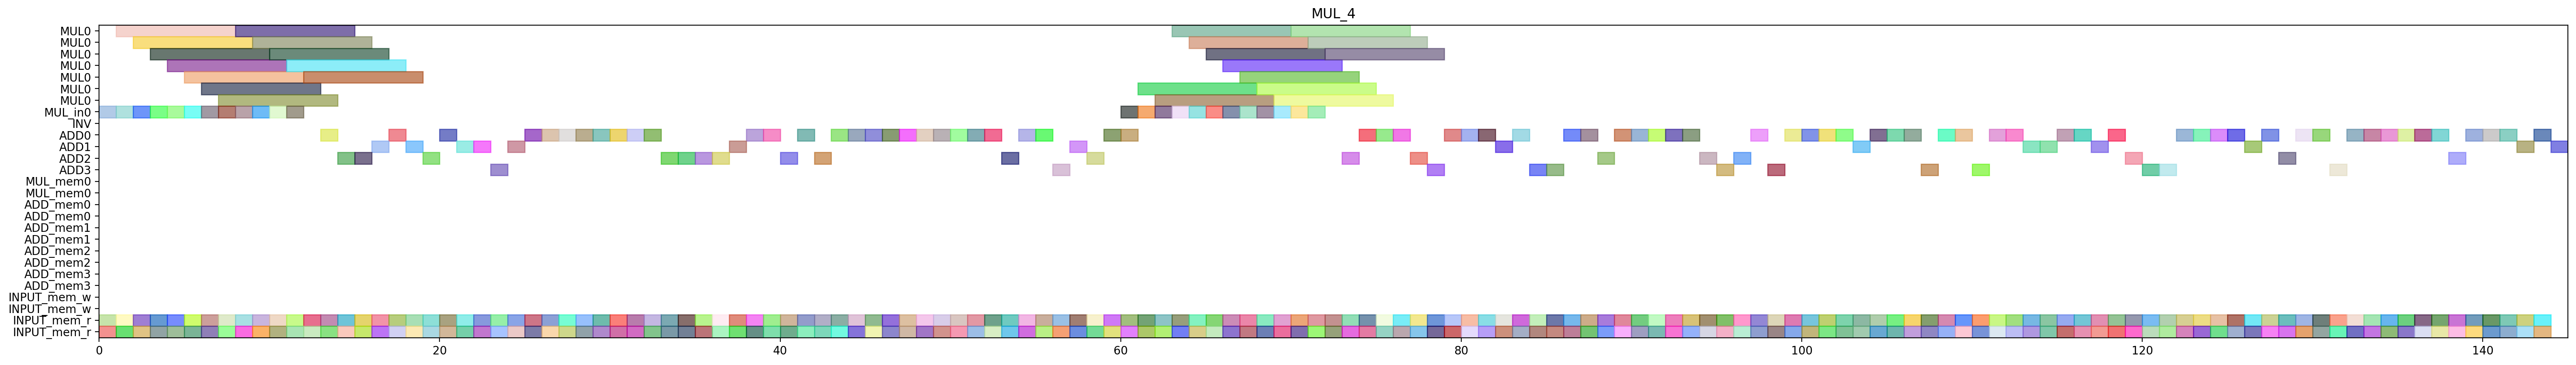

Source code (Python):
from pyschedule import Scenario, solvers, plotters, alt


def solve():
	horizon = 211
	S = Scenario("MUL_4", horizon=horizon)

	# resource
	MUL = S.Resources('MUL', num=1, size=7)
	MUL_in = S.Resources('MUL_in', num=1)
	INV = S.Resource('INV')
	ADD = S.Resources('ADD', num=4, periods=range(1, horizon))
	MUL_mem = S.Resources('MUL_mem', num=1, size=2)
	ADD_mem = S.Resources('ADD_mem', num=4, size=2)
	INPUT_mem_w = S.Resource('INPUT_mem_w', size=2)
	INPUT_mem_r = S.Resource('INPUT_mem_r', size=2)

	# result of previous scheduling
	c_t0_t2_t1_t1_in = S.Task('c_t0_t2_t1_t1_in', length=1, delay_cost=1)
	S += c_t0_t2_t1_t1_in >= 0
	c_t0_t2_t1_t1_in += MUL_in[0]

	c_t0_t2_t1_t1_mem0 = S.Task('c_t0_t2_t1_t1_mem0', length=1, delay_cost=1)
	S += c_t0_t2_t1_t1_mem0 >= 0
	c_t0_t2_t1_t1_mem0 += INPUT_mem_r

	c_t0_t2_t1_t1_mem1 = S.Task('c_t0_t2_t1_t1_mem1', length=1, delay_cost=1)
	S += c_t0_t2_t1_t1_mem1 >= 0
	c_t0_t2_t1_t1_mem1 += INPUT_mem_r

	c_t0_t0_t0_t1_in = S.Task('c_t0_t0_t0_t1_in', length=1, delay_cost=1)
	S += c_t0_t0_t0_t1_in >= 1
	c_t0_t0_t0_t1_in += MUL_in[0]

	c_t0_t0_t0_t1_mem0 = S.Task('c_t0_t0_t0_t1_mem0', length=1, delay_cost=1)
	S += c_t0_t0_t0_t1_mem0 >= 1
	c_t0_t0_t0_t1_mem0 += INPUT_mem_r

	c_t0_t0_t0_t1_mem1 = S.Task('c_t0_t0_t0_t1_mem1', length=1, delay_cost=1)
	S += c_t0_t0_t0_t1_mem1 >= 1
	c_t0_t0_t0_t1_mem1 += INPUT_mem_r

	c_t0_t2_t1_t1 = S.Task('c_t0_t2_t1_t1', length=7, delay_cost=1)
	S += c_t0_t2_t1_t1 >= 1
	c_t0_t2_t1_t1 += MUL[0]

	c_t0_t0_t0_t1 = S.Task('c_t0_t0_t0_t1', length=7, delay_cost=1)
	S += c_t0_t0_t0_t1 >= 2
	c_t0_t0_t0_t1 += MUL[0]

	c_t0_t1_t0_t0_in = S.Task('c_t0_t1_t0_t0_in', length=1, delay_cost=1)
	S += c_t0_t1_t0_t0_in >= 2
	c_t0_t1_t0_t0_in += MUL_in[0]

	c_t0_t1_t0_t0_mem0 = S.Task('c_t0_t1_t0_t0_mem0', length=1, delay_cost=1)
	S += c_t0_t1_t0_t0_mem0 >= 2
	c_t0_t1_t0_t0_mem0 += INPUT_mem_r

	c_t0_t1_t0_t0_mem1 = S.Task('c_t0_t1_t0_t0_mem1', length=1, delay_cost=1)
	S += c_t0_t1_t0_t0_mem1 >= 2
	c_t0_t1_t0_t0_mem1 += INPUT_mem_r

	c_t0_t1_t0_t0 = S.Task('c_t0_t1_t0_t0', length=7, delay_cost=1)
	S += c_t0_t1_t0_t0 >= 3
	c_t0_t1_t0_t0 += MUL[0]

	c_t0_t2_t0_t0_in = S.Task('c_t0_t2_t0_t0_in', length=1, delay_cost=1)
	S += c_t0_t2_t0_t0_in >= 3
	c_t0_t2_t0_t0_in += MUL_in[0]

	c_t0_t2_t0_t0_mem0 = S.Task('c_t0_t2_t0_t0_mem0', length=1, delay_cost=1)
	S += c_t0_t2_t0_t0_mem0 >= 3
	c_t0_t2_t0_t0_mem0 += INPUT_mem_r

	c_t0_t2_t0_t0_mem1 = S.Task('c_t0_t2_t0_t0_mem1', length=1, delay_cost=1)
	S += c_t0_t2_t0_t0_mem1 >= 3
	c_t0_t2_t0_t0_mem1 += INPUT_mem_r

	c_t0_t1_t1_t1_in = S.Task('c_t0_t1_t1_t1_in', length=1, delay_cost=1)
	S += c_t0_t1_t1_t1_in >= 4
	c_t0_t1_t1_t1_in += MUL_in[0]

	c_t0_t1_t1_t1_mem0 = S.Task('c_t0_t1_t1_t1_mem0', length=1, delay_cost=1)
	S += c_t0_t1_t1_t1_mem0 >= 4
	c_t0_t1_t1_t1_mem0 += INPUT_mem_r

	c_t0_t1_t1_t1_mem1 = S.Task('c_t0_t1_t1_t1_mem1', length=1, delay_cost=1)
	S += c_t0_t1_t1_t1_mem1 >= 4
	c_t0_t1_t1_t1_mem1 += INPUT_mem_r

	c_t0_t2_t0_t0 = S.Task('c_t0_t2_t0_t0', length=7, delay_cost=1)
	S += c_t0_t2_t0_t0 >= 4
	c_t0_t2_t0_t0 += MUL[0]

	c_t0_t1_t0_t1_in = S.Task('c_t0_t1_t0_t1_in', length=1, delay_cost=1)
	S += c_t0_t1_t0_t1_in >= 5
	c_t0_t1_t0_t1_in += MUL_in[0]

	c_t0_t1_t0_t1_mem0 = S.Task('c_t0_t1_t0_t1_mem0', length=1, delay_cost=1)
	S += c_t0_t1_t0_t1_mem0 >= 5
	c_t0_t1_t0_t1_mem0 += INPUT_mem_r

	c_t0_t1_t0_t1_mem1 = S.Task('c_t0_t1_t0_t1_mem1', length=1, delay_cost=1)
	S += c_t0_t1_t0_t1_mem1 >= 5
	c_t0_t1_t0_t1_mem1 += INPUT_mem_r

	c_t0_t1_t1_t1 = S.Task('c_t0_t1_t1_t1', length=7, delay_cost=1)
	S += c_t0_t1_t1_t1 >= 5
	c_t0_t1_t1_t1 += MUL[0]

	c_t0_t0_t1_t0_in = S.Task('c_t0_t0_t1_t0_in', length=1, delay_cost=1)
	S += c_t0_t0_t1_t0_in >= 6
	c_t0_t0_t1_t0_in += MUL_in[0]

	c_t0_t0_t1_t0_mem0 = S.Task('c_t0_t0_t1_t0_mem0', length=1, delay_cost=1)
	S += c_t0_t0_t1_t0_mem0 >= 6
	c_t0_t0_t1_t0_mem0 += INPUT_mem_r

	c_t0_t0_t1_t0_mem1 = S.Task('c_t0_t0_t1_t0_mem1', length=1, delay_cost=1)
	S += c_t0_t0_t1_t0_mem1 >= 6
	c_t0_t0_t1_t0_mem1 += INPUT_mem_r

	c_t0_t1_t0_t1 = S.Task('c_t0_t1_t0_t1', length=7, delay_cost=1)
	S += c_t0_t1_t0_t1 >= 6
	c_t0_t1_t0_t1 += MUL[0]

	c_t0_t0_t1_t0 = S.Task('c_t0_t0_t1_t0', length=7, delay_cost=1)
	S += c_t0_t0_t1_t0 >= 7
	c_t0_t0_t1_t0 += MUL[0]

	c_t0_t2_t0_t1_in = S.Task('c_t0_t2_t0_t1_in', length=1, delay_cost=1)
	S += c_t0_t2_t0_t1_in >= 7
	c_t0_t2_t0_t1_in += MUL_in[0]

	c_t0_t2_t0_t1_mem0 = S.Task('c_t0_t2_t0_t1_mem0', length=1, delay_cost=1)
	S += c_t0_t2_t0_t1_mem0 >= 7
	c_t0_t2_t0_t1_mem0 += INPUT_mem_r

	c_t0_t2_t0_t1_mem1 = S.Task('c_t0_t2_t0_t1_mem1', length=1, delay_cost=1)
	S += c_t0_t2_t0_t1_mem1 >= 7
	c_t0_t2_t0_t1_mem1 += INPUT_mem_r

	c_t0_t1_t1_t0_in = S.Task('c_t0_t1_t1_t0_in', length=1, delay_cost=1)
	S += c_t0_t1_t1_t0_in >= 8
	c_t0_t1_t1_t0_in += MUL_in[0]

	c_t0_t1_t1_t0_mem0 = S.Task('c_t0_t1_t1_t0_mem0', length=1, delay_cost=1)
	S += c_t0_t1_t1_t0_mem0 >= 8
	c_t0_t1_t1_t0_mem0 += INPUT_mem_r

	c_t0_t1_t1_t0_mem1 = S.Task('c_t0_t1_t1_t0_mem1', length=1, delay_cost=1)
	S += c_t0_t1_t1_t0_mem1 >= 8
	c_t0_t1_t1_t0_mem1 += INPUT_mem_r

	c_t0_t2_t0_t1 = S.Task('c_t0_t2_t0_t1', length=7, delay_cost=1)
	S += c_t0_t2_t0_t1 >= 8
	c_t0_t2_t0_t1 += MUL[0]

	c_t0_t1_t1_t0 = S.Task('c_t0_t1_t1_t0', length=7, delay_cost=1)
	S += c_t0_t1_t1_t0 >= 9
	c_t0_t1_t1_t0 += MUL[0]

	c_t0_t2_t1_t0_in = S.Task('c_t0_t2_t1_t0_in', length=1, delay_cost=1)
	S += c_t0_t2_t1_t0_in >= 9
	c_t0_t2_t1_t0_in += MUL_in[0]

	c_t0_t2_t1_t0_mem0 = S.Task('c_t0_t2_t1_t0_mem0', length=1, delay_cost=1)
	S += c_t0_t2_t1_t0_mem0 >= 9
	c_t0_t2_t1_t0_mem0 += INPUT_mem_r

	c_t0_t2_t1_t0_mem1 = S.Task('c_t0_t2_t1_t0_mem1', length=1, delay_cost=1)
	S += c_t0_t2_t1_t0_mem1 >= 9
	c_t0_t2_t1_t0_mem1 += INPUT_mem_r

	c_t0_t0_t1_t1_in = S.Task('c_t0_t0_t1_t1_in', length=1, delay_cost=1)
	S += c_t0_t0_t1_t1_in >= 10
	c_t0_t0_t1_t1_in += MUL_in[0]

	c_t0_t0_t1_t1_mem0 = S.Task('c_t0_t0_t1_t1_mem0', length=1, delay_cost=1)
	S += c_t0_t0_t1_t1_mem0 >= 10
	c_t0_t0_t1_t1_mem0 += INPUT_mem_r

	c_t0_t0_t1_t1_mem1 = S.Task('c_t0_t0_t1_t1_mem1', length=1, delay_cost=1)
	S += c_t0_t0_t1_t1_mem1 >= 10
	c_t0_t0_t1_t1_mem1 += INPUT_mem_r

	c_t0_t2_t1_t0 = S.Task('c_t0_t2_t1_t0', length=7, delay_cost=1)
	S += c_t0_t2_t1_t0 >= 10
	c_t0_t2_t1_t0 += MUL[0]

	c_t0_t0_t0_t0_in = S.Task('c_t0_t0_t0_t0_in', length=1, delay_cost=1)
	S += c_t0_t0_t0_t0_in >= 11
	c_t0_t0_t0_t0_in += MUL_in[0]

	c_t0_t0_t0_t0_mem0 = S.Task('c_t0_t0_t0_t0_mem0', length=1, delay_cost=1)
	S += c_t0_t0_t0_t0_mem0 >= 11
	c_t0_t0_t0_t0_mem0 += INPUT_mem_r

	c_t0_t0_t0_t0_mem1 = S.Task('c_t0_t0_t0_t0_mem1', length=1, delay_cost=1)
	S += c_t0_t0_t0_t0_mem1 >= 11
	c_t0_t0_t0_t0_mem1 += INPUT_mem_r

	c_t0_t0_t1_t1 = S.Task('c_t0_t0_t1_t1', length=7, delay_cost=1)
	S += c_t0_t0_t1_t1 >= 11
	c_t0_t0_t1_t1 += MUL[0]

	c_t0_t0_t0_t0 = S.Task('c_t0_t0_t0_t0', length=7, delay_cost=1)
	S += c_t0_t0_t0_t0 >= 12
	c_t0_t0_t0_t0 += MUL[0]

	c_t0_t2_t0_t2_mem0 = S.Task('c_t0_t2_t0_t2_mem0', length=1, delay_cost=1)
	S += c_t0_t2_t0_t2_mem0 >= 12
	c_t0_t2_t0_t2_mem0 += INPUT_mem_r

	c_t0_t2_t0_t2_mem1 = S.Task('c_t0_t2_t0_t2_mem1', length=1, delay_cost=1)
	S += c_t0_t2_t0_t2_mem1 >= 12
	c_t0_t2_t0_t2_mem1 += INPUT_mem_r

	c_t0_t1_t1_t3_mem0 = S.Task('c_t0_t1_t1_t3_mem0', length=1, delay_cost=1)
	S += c_t0_t1_t1_t3_mem0 >= 13
	c_t0_t1_t1_t3_mem0 += INPUT_mem_r

	c_t0_t1_t1_t3_mem1 = S.Task('c_t0_t1_t1_t3_mem1', length=1, delay_cost=1)
	S += c_t0_t1_t1_t3_mem1 >= 13
	c_t0_t1_t1_t3_mem1 += INPUT_mem_r

	c_t0_t2_t0_t2 = S.Task('c_t0_t2_t0_t2', length=1, delay_cost=1)
	S += c_t0_t2_t0_t2 >= 13
	c_t0_t2_t0_t2 += ADD[0]

	c_t0_t1_t1_t3 = S.Task('c_t0_t1_t1_t3', length=1, delay_cost=1)
	S += c_t0_t1_t1_t3 >= 14
	c_t0_t1_t1_t3 += ADD[2]

	c_t0_t1_t20_mem0 = S.Task('c_t0_t1_t20_mem0', length=1, delay_cost=1)
	S += c_t0_t1_t20_mem0 >= 14
	c_t0_t1_t20_mem0 += INPUT_mem_r

	c_t0_t1_t20_mem1 = S.Task('c_t0_t1_t20_mem1', length=1, delay_cost=1)
	S += c_t0_t1_t20_mem1 >= 14
	c_t0_t1_t20_mem1 += INPUT_mem_r

	c_t0_t0_t20_mem0 = S.Task('c_t0_t0_t20_mem0', length=1, delay_cost=1)
	S += c_t0_t0_t20_mem0 >= 15
	c_t0_t0_t20_mem0 += INPUT_mem_r

	c_t0_t0_t20_mem1 = S.Task('c_t0_t0_t20_mem1', length=1, delay_cost=1)
	S += c_t0_t0_t20_mem1 >= 15
	c_t0_t0_t20_mem1 += INPUT_mem_r

	c_t0_t1_t20 = S.Task('c_t0_t1_t20', length=1, delay_cost=1)
	S += c_t0_t1_t20 >= 15
	c_t0_t1_t20 += ADD[2]

	c_t0_t0_t20 = S.Task('c_t0_t0_t20', length=1, delay_cost=1)
	S += c_t0_t0_t20 >= 16
	c_t0_t0_t20 += ADD[1]

	c_t0_t1_t1_t2_mem0 = S.Task('c_t0_t1_t1_t2_mem0', length=1, delay_cost=1)
	S += c_t0_t1_t1_t2_mem0 >= 16
	c_t0_t1_t1_t2_mem0 += INPUT_mem_r

	c_t0_t1_t1_t2_mem1 = S.Task('c_t0_t1_t1_t2_mem1', length=1, delay_cost=1)
	S += c_t0_t1_t1_t2_mem1 >= 16
	c_t0_t1_t1_t2_mem1 += INPUT_mem_r

	c_t0_t0_t1_t3_mem0 = S.Task('c_t0_t0_t1_t3_mem0', length=1, delay_cost=1)
	S += c_t0_t0_t1_t3_mem0 >= 17
	c_t0_t0_t1_t3_mem0 += INPUT_mem_r

	c_t0_t0_t1_t3_mem1 = S.Task('c_t0_t0_t1_t3_mem1', length=1, delay_cost=1)
	S += c_t0_t0_t1_t3_mem1 >= 17
	c_t0_t0_t1_t3_mem1 += INPUT_mem_r

	c_t0_t1_t1_t2 = S.Task('c_t0_t1_t1_t2', length=1, delay_cost=1)
	S += c_t0_t1_t1_t2 >= 17
	c_t0_t1_t1_t2 += ADD[0]

	c_t0_t0_t1_t2_mem0 = S.Task('c_t0_t0_t1_t2_mem0', length=1, delay_cost=1)
	S += c_t0_t0_t1_t2_mem0 >= 18
	c_t0_t0_t1_t2_mem0 += INPUT_mem_r

	c_t0_t0_t1_t2_mem1 = S.Task('c_t0_t0_t1_t2_mem1', length=1, delay_cost=1)
	S += c_t0_t0_t1_t2_mem1 >= 18
	c_t0_t0_t1_t2_mem1 += INPUT_mem_r

	c_t0_t0_t1_t3 = S.Task('c_t0_t0_t1_t3', length=1, delay_cost=1)
	S += c_t0_t0_t1_t3 >= 18
	c_t0_t0_t1_t3 += ADD[1]

	c_t0_t0_t1_t2 = S.Task('c_t0_t0_t1_t2', length=1, delay_cost=1)
	S += c_t0_t0_t1_t2 >= 19
	c_t0_t0_t1_t2 += ADD[2]

	c_t0_t1_t21_mem0 = S.Task('c_t0_t1_t21_mem0', length=1, delay_cost=1)
	S += c_t0_t1_t21_mem0 >= 19
	c_t0_t1_t21_mem0 += INPUT_mem_r

	c_t0_t1_t21_mem1 = S.Task('c_t0_t1_t21_mem1', length=1, delay_cost=1)
	S += c_t0_t1_t21_mem1 >= 19
	c_t0_t1_t21_mem1 += INPUT_mem_r

	c_t0_t1_t21 = S.Task('c_t0_t1_t21', length=1, delay_cost=1)
	S += c_t0_t1_t21 >= 20
	c_t0_t1_t21 += ADD[0]

	c_t0_t1_t31_mem0 = S.Task('c_t0_t1_t31_mem0', length=1, delay_cost=1)
	S += c_t0_t1_t31_mem0 >= 20
	c_t0_t1_t31_mem0 += INPUT_mem_r

	c_t0_t1_t31_mem1 = S.Task('c_t0_t1_t31_mem1', length=1, delay_cost=1)
	S += c_t0_t1_t31_mem1 >= 20
	c_t0_t1_t31_mem1 += INPUT_mem_r

	c_t0_t0_t0_t3_mem0 = S.Task('c_t0_t0_t0_t3_mem0', length=1, delay_cost=1)
	S += c_t0_t0_t0_t3_mem0 >= 21
	c_t0_t0_t0_t3_mem0 += INPUT_mem_r

	c_t0_t0_t0_t3_mem1 = S.Task('c_t0_t0_t0_t3_mem1', length=1, delay_cost=1)
	S += c_t0_t0_t0_t3_mem1 >= 21
	c_t0_t0_t0_t3_mem1 += INPUT_mem_r

	c_t0_t1_t31 = S.Task('c_t0_t1_t31', length=1, delay_cost=1)
	S += c_t0_t1_t31 >= 21
	c_t0_t1_t31 += ADD[1]

	c_t0_t0_t0_t2_mem0 = S.Task('c_t0_t0_t0_t2_mem0', length=1, delay_cost=1)
	S += c_t0_t0_t0_t2_mem0 >= 22
	c_t0_t0_t0_t2_mem0 += INPUT_mem_r

	c_t0_t0_t0_t2_mem1 = S.Task('c_t0_t0_t0_t2_mem1', length=1, delay_cost=1)
	S += c_t0_t0_t0_t2_mem1 >= 22
	c_t0_t0_t0_t2_mem1 += INPUT_mem_r

	c_t0_t0_t0_t3 = S.Task('c_t0_t0_t0_t3', length=1, delay_cost=1)
	S += c_t0_t0_t0_t3 >= 22
	c_t0_t0_t0_t3 += ADD[1]

	c_t0_t0_t0_t2 = S.Task('c_t0_t0_t0_t2', length=1, delay_cost=1)
	S += c_t0_t0_t0_t2 >= 23
	c_t0_t0_t0_t2 += ADD[3]

	c_t0_t1_t0_t3_mem0 = S.Task('c_t0_t1_t0_t3_mem0', length=1, delay_cost=1)
	S += c_t0_t1_t0_t3_mem0 >= 23
	c_t0_t1_t0_t3_mem0 += INPUT_mem_r

	c_t0_t1_t0_t3_mem1 = S.Task('c_t0_t1_t0_t3_mem1', length=1, delay_cost=1)
	S += c_t0_t1_t0_t3_mem1 >= 23
	c_t0_t1_t0_t3_mem1 += INPUT_mem_r

	c_t0_t1_t0_t3 = S.Task('c_t0_t1_t0_t3', length=1, delay_cost=1)
	S += c_t0_t1_t0_t3 >= 24
	c_t0_t1_t0_t3 += ADD[1]

	c_t0_t1_t30_mem0 = S.Task('c_t0_t1_t30_mem0', length=1, delay_cost=1)
	S += c_t0_t1_t30_mem0 >= 24
	c_t0_t1_t30_mem0 += INPUT_mem_r

	c_t0_t1_t30_mem1 = S.Task('c_t0_t1_t30_mem1', length=1, delay_cost=1)
	S += c_t0_t1_t30_mem1 >= 24
	c_t0_t1_t30_mem1 += INPUT_mem_r

	c_t0_t1_t30 = S.Task('c_t0_t1_t30', length=1, delay_cost=1)
	S += c_t0_t1_t30 >= 25
	c_t0_t1_t30 += ADD[0]

	c_t0_t2_t0_t3_mem0 = S.Task('c_t0_t2_t0_t3_mem0', length=1, delay_cost=1)
	S += c_t0_t2_t0_t3_mem0 >= 25
	c_t0_t2_t0_t3_mem0 += INPUT_mem_r

	c_t0_t2_t0_t3_mem1 = S.Task('c_t0_t2_t0_t3_mem1', length=1, delay_cost=1)
	S += c_t0_t2_t0_t3_mem1 >= 25
	c_t0_t2_t0_t3_mem1 += INPUT_mem_r

	c_t0_t1_t0_t2_mem0 = S.Task('c_t0_t1_t0_t2_mem0', length=1, delay_cost=1)
	S += c_t0_t1_t0_t2_mem0 >= 26
	c_t0_t1_t0_t2_mem0 += INPUT_mem_r

	c_t0_t1_t0_t2_mem1 = S.Task('c_t0_t1_t0_t2_mem1', length=1, delay_cost=1)
	S += c_t0_t1_t0_t2_mem1 >= 26
	c_t0_t1_t0_t2_mem1 += INPUT_mem_r

	c_t0_t2_t0_t3 = S.Task('c_t0_t2_t0_t3', length=1, delay_cost=1)
	S += c_t0_t2_t0_t3 >= 26
	c_t0_t2_t0_t3 += ADD[0]

	c_t0_t0_t31_mem0 = S.Task('c_t0_t0_t31_mem0', length=1, delay_cost=1)
	S += c_t0_t0_t31_mem0 >= 27
	c_t0_t0_t31_mem0 += INPUT_mem_r

	c_t0_t0_t31_mem1 = S.Task('c_t0_t0_t31_mem1', length=1, delay_cost=1)
	S += c_t0_t0_t31_mem1 >= 27
	c_t0_t0_t31_mem1 += INPUT_mem_r

	c_t0_t1_t0_t2 = S.Task('c_t0_t1_t0_t2', length=1, delay_cost=1)
	S += c_t0_t1_t0_t2 >= 27
	c_t0_t1_t0_t2 += ADD[0]

	c_t0_t0_t30_mem0 = S.Task('c_t0_t0_t30_mem0', length=1, delay_cost=1)
	S += c_t0_t0_t30_mem0 >= 28
	c_t0_t0_t30_mem0 += INPUT_mem_r

	c_t0_t0_t30_mem1 = S.Task('c_t0_t0_t30_mem1', length=1, delay_cost=1)
	S += c_t0_t0_t30_mem1 >= 28
	c_t0_t0_t30_mem1 += INPUT_mem_r

	c_t0_t0_t31 = S.Task('c_t0_t0_t31', length=1, delay_cost=1)
	S += c_t0_t0_t31 >= 28
	c_t0_t0_t31 += ADD[0]

	c_t0_t0_t21_mem0 = S.Task('c_t0_t0_t21_mem0', length=1, delay_cost=1)
	S += c_t0_t0_t21_mem0 >= 29
	c_t0_t0_t21_mem0 += INPUT_mem_r

	c_t0_t0_t21_mem1 = S.Task('c_t0_t0_t21_mem1', length=1, delay_cost=1)
	S += c_t0_t0_t21_mem1 >= 29
	c_t0_t0_t21_mem1 += INPUT_mem_r

	c_t0_t0_t30 = S.Task('c_t0_t0_t30', length=1, delay_cost=1)
	S += c_t0_t0_t30 >= 29
	c_t0_t0_t30 += ADD[0]

	c_t0_t0_t21 = S.Task('c_t0_t0_t21', length=1, delay_cost=1)
	S += c_t0_t0_t21 >= 30
	c_t0_t0_t21 += ADD[0]

	c_t0_t2_t31_mem0 = S.Task('c_t0_t2_t31_mem0', length=1, delay_cost=1)
	S += c_t0_t2_t31_mem0 >= 30
	c_t0_t2_t31_mem0 += INPUT_mem_r

	c_t0_t2_t31_mem1 = S.Task('c_t0_t2_t31_mem1', length=1, delay_cost=1)
	S += c_t0_t2_t31_mem1 >= 30
	c_t0_t2_t31_mem1 += INPUT_mem_r

	c_t0_t2_t31 = S.Task('c_t0_t2_t31', length=1, delay_cost=1)
	S += c_t0_t2_t31 >= 31
	c_t0_t2_t31 += ADD[0]

	c_t0_t3000_mem0 = S.Task('c_t0_t3000_mem0', length=1, delay_cost=1)
	S += c_t0_t3000_mem0 >= 31
	c_t0_t3000_mem0 += INPUT_mem_r

	c_t0_t3000_mem1 = S.Task('c_t0_t3000_mem1', length=1, delay_cost=1)
	S += c_t0_t3000_mem1 >= 31
	c_t0_t3000_mem1 += INPUT_mem_r

	c_t0_t2_t1_t2_mem0 = S.Task('c_t0_t2_t1_t2_mem0', length=1, delay_cost=1)
	S += c_t0_t2_t1_t2_mem0 >= 32
	c_t0_t2_t1_t2_mem0 += INPUT_mem_r

	c_t0_t2_t1_t2_mem1 = S.Task('c_t0_t2_t1_t2_mem1', length=1, delay_cost=1)
	S += c_t0_t2_t1_t2_mem1 >= 32
	c_t0_t2_t1_t2_mem1 += INPUT_mem_r

	c_t0_t3000 = S.Task('c_t0_t3000', length=1, delay_cost=1)
	S += c_t0_t3000 >= 32
	c_t0_t3000 += ADD[0]

	c_t0_t2_t1_t2 = S.Task('c_t0_t2_t1_t2', length=1, delay_cost=1)
	S += c_t0_t2_t1_t2 >= 33
	c_t0_t2_t1_t2 += ADD[2]

	c_t0_t3001_mem0 = S.Task('c_t0_t3001_mem0', length=1, delay_cost=1)
	S += c_t0_t3001_mem0 >= 33
	c_t0_t3001_mem0 += INPUT_mem_r

	c_t0_t3001_mem1 = S.Task('c_t0_t3001_mem1', length=1, delay_cost=1)
	S += c_t0_t3001_mem1 >= 33
	c_t0_t3001_mem1 += INPUT_mem_r

	c_t0_t3001 = S.Task('c_t0_t3001', length=1, delay_cost=1)
	S += c_t0_t3001 >= 34
	c_t0_t3001 += ADD[2]

	c_t0_t3010_mem0 = S.Task('c_t0_t3010_mem0', length=1, delay_cost=1)
	S += c_t0_t3010_mem0 >= 34
	c_t0_t3010_mem0 += INPUT_mem_r

	c_t0_t3010_mem1 = S.Task('c_t0_t3010_mem1', length=1, delay_cost=1)
	S += c_t0_t3010_mem1 >= 34
	c_t0_t3010_mem1 += INPUT_mem_r

	c_t0_t3010 = S.Task('c_t0_t3010', length=1, delay_cost=1)
	S += c_t0_t3010 >= 35
	c_t0_t3010 += ADD[2]

	c_t0_t3011_mem0 = S.Task('c_t0_t3011_mem0', length=1, delay_cost=1)
	S += c_t0_t3011_mem0 >= 35
	c_t0_t3011_mem0 += INPUT_mem_r

	c_t0_t3011_mem1 = S.Task('c_t0_t3011_mem1', length=1, delay_cost=1)
	S += c_t0_t3011_mem1 >= 35
	c_t0_t3011_mem1 += INPUT_mem_r

	c_t0_t3011 = S.Task('c_t0_t3011', length=1, delay_cost=1)
	S += c_t0_t3011 >= 36
	c_t0_t3011 += ADD[2]

	c_t0_t3100_mem0 = S.Task('c_t0_t3100_mem0', length=1, delay_cost=1)
	S += c_t0_t3100_mem0 >= 36
	c_t0_t3100_mem0 += INPUT_mem_r

	c_t0_t3100_mem1 = S.Task('c_t0_t3100_mem1', length=1, delay_cost=1)
	S += c_t0_t3100_mem1 >= 36
	c_t0_t3100_mem1 += INPUT_mem_r

	c_t0_t3100 = S.Task('c_t0_t3100', length=1, delay_cost=1)
	S += c_t0_t3100 >= 37
	c_t0_t3100 += ADD[1]

	c_t0_t3101_mem0 = S.Task('c_t0_t3101_mem0', length=1, delay_cost=1)
	S += c_t0_t3101_mem0 >= 37
	c_t0_t3101_mem0 += INPUT_mem_r

	c_t0_t3101_mem1 = S.Task('c_t0_t3101_mem1', length=1, delay_cost=1)
	S += c_t0_t3101_mem1 >= 37
	c_t0_t3101_mem1 += INPUT_mem_r

	c_t0_t3101 = S.Task('c_t0_t3101', length=1, delay_cost=1)
	S += c_t0_t3101 >= 38
	c_t0_t3101 += ADD[0]

	c_t0_t3110_mem0 = S.Task('c_t0_t3110_mem0', length=1, delay_cost=1)
	S += c_t0_t3110_mem0 >= 38
	c_t0_t3110_mem0 += INPUT_mem_r

	c_t0_t3110_mem1 = S.Task('c_t0_t3110_mem1', length=1, delay_cost=1)
	S += c_t0_t3110_mem1 >= 38
	c_t0_t3110_mem1 += INPUT_mem_r

	c_t0_t3110 = S.Task('c_t0_t3110', length=1, delay_cost=1)
	S += c_t0_t3110 >= 39
	c_t0_t3110 += ADD[0]

	c_t0_t3111_mem0 = S.Task('c_t0_t3111_mem0', length=1, delay_cost=1)
	S += c_t0_t3111_mem0 >= 39
	c_t0_t3111_mem0 += INPUT_mem_r

	c_t0_t3111_mem1 = S.Task('c_t0_t3111_mem1', length=1, delay_cost=1)
	S += c_t0_t3111_mem1 >= 39
	c_t0_t3111_mem1 += INPUT_mem_r

	c_t0_t3111 = S.Task('c_t0_t3111', length=1, delay_cost=1)
	S += c_t0_t3111 >= 40
	c_t0_t3111 += ADD[2]

	c_t0_t4000_mem0 = S.Task('c_t0_t4000_mem0', length=1, delay_cost=1)
	S += c_t0_t4000_mem0 >= 40
	c_t0_t4000_mem0 += INPUT_mem_r

	c_t0_t4000_mem1 = S.Task('c_t0_t4000_mem1', length=1, delay_cost=1)
	S += c_t0_t4000_mem1 >= 40
	c_t0_t4000_mem1 += INPUT_mem_r

	c_t0_t4000 = S.Task('c_t0_t4000', length=1, delay_cost=1)
	S += c_t0_t4000 >= 41
	c_t0_t4000 += ADD[0]

	c_t0_t4001_mem0 = S.Task('c_t0_t4001_mem0', length=1, delay_cost=1)
	S += c_t0_t4001_mem0 >= 41
	c_t0_t4001_mem0 += INPUT_mem_r

	c_t0_t4001_mem1 = S.Task('c_t0_t4001_mem1', length=1, delay_cost=1)
	S += c_t0_t4001_mem1 >= 41
	c_t0_t4001_mem1 += INPUT_mem_r

	c_t0_t4001 = S.Task('c_t0_t4001', length=1, delay_cost=1)
	S += c_t0_t4001 >= 42
	c_t0_t4001 += ADD[2]

	c_t0_t4010_mem0 = S.Task('c_t0_t4010_mem0', length=1, delay_cost=1)
	S += c_t0_t4010_mem0 >= 42
	c_t0_t4010_mem0 += INPUT_mem_r

	c_t0_t4010_mem1 = S.Task('c_t0_t4010_mem1', length=1, delay_cost=1)
	S += c_t0_t4010_mem1 >= 42
	c_t0_t4010_mem1 += INPUT_mem_r

	c_t0_t2_t1_t3_mem0 = S.Task('c_t0_t2_t1_t3_mem0', length=1, delay_cost=1)
	S += c_t0_t2_t1_t3_mem0 >= 43
	c_t0_t2_t1_t3_mem0 += INPUT_mem_r

	c_t0_t2_t1_t3_mem1 = S.Task('c_t0_t2_t1_t3_mem1', length=1, delay_cost=1)
	S += c_t0_t2_t1_t3_mem1 >= 43
	c_t0_t2_t1_t3_mem1 += INPUT_mem_r

	c_t0_t4010 = S.Task('c_t0_t4010', length=1, delay_cost=1)
	S += c_t0_t4010 >= 43
	c_t0_t4010 += ADD[0]

	c_t0_t2_t1_t3 = S.Task('c_t0_t2_t1_t3', length=1, delay_cost=1)
	S += c_t0_t2_t1_t3 >= 44
	c_t0_t2_t1_t3 += ADD[0]

	c_t0_t4011_mem0 = S.Task('c_t0_t4011_mem0', length=1, delay_cost=1)
	S += c_t0_t4011_mem0 >= 44
	c_t0_t4011_mem0 += INPUT_mem_r

	c_t0_t4011_mem1 = S.Task('c_t0_t4011_mem1', length=1, delay_cost=1)
	S += c_t0_t4011_mem1 >= 44
	c_t0_t4011_mem1 += INPUT_mem_r

	c_t0_t4011 = S.Task('c_t0_t4011', length=1, delay_cost=1)
	S += c_t0_t4011 >= 45
	c_t0_t4011 += ADD[0]

	c_t0_t4100_mem0 = S.Task('c_t0_t4100_mem0', length=1, delay_cost=1)
	S += c_t0_t4100_mem0 >= 45
	c_t0_t4100_mem0 += INPUT_mem_r

	c_t0_t4100_mem1 = S.Task('c_t0_t4100_mem1', length=1, delay_cost=1)
	S += c_t0_t4100_mem1 >= 45
	c_t0_t4100_mem1 += INPUT_mem_r

	c_t0_t4100 = S.Task('c_t0_t4100', length=1, delay_cost=1)
	S += c_t0_t4100 >= 46
	c_t0_t4100 += ADD[0]

	c_t0_t4101_mem0 = S.Task('c_t0_t4101_mem0', length=1, delay_cost=1)
	S += c_t0_t4101_mem0 >= 46
	c_t0_t4101_mem0 += INPUT_mem_r

	c_t0_t4101_mem1 = S.Task('c_t0_t4101_mem1', length=1, delay_cost=1)
	S += c_t0_t4101_mem1 >= 46
	c_t0_t4101_mem1 += INPUT_mem_r

	c_t0_t4101 = S.Task('c_t0_t4101', length=1, delay_cost=1)
	S += c_t0_t4101 >= 47
	c_t0_t4101 += ADD[0]

	c_t0_t4110_mem0 = S.Task('c_t0_t4110_mem0', length=1, delay_cost=1)
	S += c_t0_t4110_mem0 >= 47
	c_t0_t4110_mem0 += INPUT_mem_r

	c_t0_t4110_mem1 = S.Task('c_t0_t4110_mem1', length=1, delay_cost=1)
	S += c_t0_t4110_mem1 >= 47
	c_t0_t4110_mem1 += INPUT_mem_r

	c_t0_t4110 = S.Task('c_t0_t4110', length=1, delay_cost=1)
	S += c_t0_t4110 >= 48
	c_t0_t4110 += ADD[0]

	c_t0_t4111_mem0 = S.Task('c_t0_t4111_mem0', length=1, delay_cost=1)
	S += c_t0_t4111_mem0 >= 48
	c_t0_t4111_mem0 += INPUT_mem_r

	c_t0_t4111_mem1 = S.Task('c_t0_t4111_mem1', length=1, delay_cost=1)
	S += c_t0_t4111_mem1 >= 48
	c_t0_t4111_mem1 += INPUT_mem_r

	c_t0_t4111 = S.Task('c_t0_t4111', length=1, delay_cost=1)
	S += c_t0_t4111 >= 49
	c_t0_t4111 += ADD[0]

	c_t0_t5000_mem0 = S.Task('c_t0_t5000_mem0', length=1, delay_cost=1)
	S += c_t0_t5000_mem0 >= 49
	c_t0_t5000_mem0 += INPUT_mem_r

	c_t0_t5000_mem1 = S.Task('c_t0_t5000_mem1', length=1, delay_cost=1)
	S += c_t0_t5000_mem1 >= 49
	c_t0_t5000_mem1 += INPUT_mem_r

	c_t0_t5000 = S.Task('c_t0_t5000', length=1, delay_cost=1)
	S += c_t0_t5000 >= 50
	c_t0_t5000 += ADD[0]

	c_t0_t5001_mem0 = S.Task('c_t0_t5001_mem0', length=1, delay_cost=1)
	S += c_t0_t5001_mem0 >= 50
	c_t0_t5001_mem0 += INPUT_mem_r

	c_t0_t5001_mem1 = S.Task('c_t0_t5001_mem1', length=1, delay_cost=1)
	S += c_t0_t5001_mem1 >= 50
	c_t0_t5001_mem1 += INPUT_mem_r

	c_t0_t5001 = S.Task('c_t0_t5001', length=1, delay_cost=1)
	S += c_t0_t5001 >= 51
	c_t0_t5001 += ADD[0]

	c_t0_t5010_mem0 = S.Task('c_t0_t5010_mem0', length=1, delay_cost=1)
	S += c_t0_t5010_mem0 >= 51
	c_t0_t5010_mem0 += INPUT_mem_r

	c_t0_t5010_mem1 = S.Task('c_t0_t5010_mem1', length=1, delay_cost=1)
	S += c_t0_t5010_mem1 >= 51
	c_t0_t5010_mem1 += INPUT_mem_r

	c_t0_t5010 = S.Task('c_t0_t5010', length=1, delay_cost=1)
	S += c_t0_t5010 >= 52
	c_t0_t5010 += ADD[0]

	c_t0_t5011_mem0 = S.Task('c_t0_t5011_mem0', length=1, delay_cost=1)
	S += c_t0_t5011_mem0 >= 52
	c_t0_t5011_mem0 += INPUT_mem_r

	c_t0_t5011_mem1 = S.Task('c_t0_t5011_mem1', length=1, delay_cost=1)
	S += c_t0_t5011_mem1 >= 52
	c_t0_t5011_mem1 += INPUT_mem_r

	c_t0_t5011 = S.Task('c_t0_t5011', length=1, delay_cost=1)
	S += c_t0_t5011 >= 53
	c_t0_t5011 += ADD[2]

	c_t0_t5100_mem0 = S.Task('c_t0_t5100_mem0', length=1, delay_cost=1)
	S += c_t0_t5100_mem0 >= 53
	c_t0_t5100_mem0 += INPUT_mem_r

	c_t0_t5100_mem1 = S.Task('c_t0_t5100_mem1', length=1, delay_cost=1)
	S += c_t0_t5100_mem1 >= 53
	c_t0_t5100_mem1 += INPUT_mem_r

	c_t0_t5100 = S.Task('c_t0_t5100', length=1, delay_cost=1)
	S += c_t0_t5100 >= 54
	c_t0_t5100 += ADD[0]

	c_t0_t5101_mem0 = S.Task('c_t0_t5101_mem0', length=1, delay_cost=1)
	S += c_t0_t5101_mem0 >= 54
	c_t0_t5101_mem0 += INPUT_mem_r

	c_t0_t5101_mem1 = S.Task('c_t0_t5101_mem1', length=1, delay_cost=1)
	S += c_t0_t5101_mem1 >= 54
	c_t0_t5101_mem1 += INPUT_mem_r

	c_t0_t2_t20_mem0 = S.Task('c_t0_t2_t20_mem0', length=1, delay_cost=1)
	S += c_t0_t2_t20_mem0 >= 55
	c_t0_t2_t20_mem0 += INPUT_mem_r

	c_t0_t2_t20_mem1 = S.Task('c_t0_t2_t20_mem1', length=1, delay_cost=1)
	S += c_t0_t2_t20_mem1 >= 55
	c_t0_t2_t20_mem1 += INPUT_mem_r

	c_t0_t5101 = S.Task('c_t0_t5101', length=1, delay_cost=1)
	S += c_t0_t5101 >= 55
	c_t0_t5101 += ADD[0]

	c_t0_t2_t20 = S.Task('c_t0_t2_t20', length=1, delay_cost=1)
	S += c_t0_t2_t20 >= 56
	c_t0_t2_t20 += ADD[3]

	c_t0_t5110_mem0 = S.Task('c_t0_t5110_mem0', length=1, delay_cost=1)
	S += c_t0_t5110_mem0 >= 56
	c_t0_t5110_mem0 += INPUT_mem_r

	c_t0_t5110_mem1 = S.Task('c_t0_t5110_mem1', length=1, delay_cost=1)
	S += c_t0_t5110_mem1 >= 56
	c_t0_t5110_mem1 += INPUT_mem_r

	c_t0_t5110 = S.Task('c_t0_t5110', length=1, delay_cost=1)
	S += c_t0_t5110 >= 57
	c_t0_t5110 += ADD[1]

	c_t0_t5111_mem0 = S.Task('c_t0_t5111_mem0', length=1, delay_cost=1)
	S += c_t0_t5111_mem0 >= 57
	c_t0_t5111_mem0 += INPUT_mem_r

	c_t0_t5111_mem1 = S.Task('c_t0_t5111_mem1', length=1, delay_cost=1)
	S += c_t0_t5111_mem1 >= 57
	c_t0_t5111_mem1 += INPUT_mem_r

	c_t0_t2_t21_mem0 = S.Task('c_t0_t2_t21_mem0', length=1, delay_cost=1)
	S += c_t0_t2_t21_mem0 >= 58
	c_t0_t2_t21_mem0 += INPUT_mem_r

	c_t0_t2_t21_mem1 = S.Task('c_t0_t2_t21_mem1', length=1, delay_cost=1)
	S += c_t0_t2_t21_mem1 >= 58
	c_t0_t2_t21_mem1 += INPUT_mem_r

	c_t0_t5111 = S.Task('c_t0_t5111', length=1, delay_cost=1)
	S += c_t0_t5111 >= 58
	c_t0_t5111 += ADD[2]

	c_t0_t2_t21 = S.Task('c_t0_t2_t21', length=1, delay_cost=1)
	S += c_t0_t2_t21 >= 59
	c_t0_t2_t21 += ADD[0]

	c_t0_t2_t30_mem0 = S.Task('c_t0_t2_t30_mem0', length=1, delay_cost=1)
	S += c_t0_t2_t30_mem0 >= 59
	c_t0_t2_t30_mem0 += INPUT_mem_r

	c_t0_t2_t30_mem1 = S.Task('c_t0_t2_t30_mem1', length=1, delay_cost=1)
	S += c_t0_t2_t30_mem1 >= 59
	c_t0_t2_t30_mem1 += INPUT_mem_r

	c_t0_t2_t30 = S.Task('c_t0_t2_t30', length=1, delay_cost=1)
	S += c_t0_t2_t30 >= 60
	c_t0_t2_t30 += ADD[0]

	c_t1_t2_t1_t0_in = S.Task('c_t1_t2_t1_t0_in', length=1, delay_cost=1)
	S += c_t1_t2_t1_t0_in >= 60
	c_t1_t2_t1_t0_in += MUL_in[0]

	c_t1_t2_t1_t0_mem0 = S.Task('c_t1_t2_t1_t0_mem0', length=1, delay_cost=1)
	S += c_t1_t2_t1_t0_mem0 >= 60
	c_t1_t2_t1_t0_mem0 += INPUT_mem_r

	c_t1_t2_t1_t0_mem1 = S.Task('c_t1_t2_t1_t0_mem1', length=1, delay_cost=1)
	S += c_t1_t2_t1_t0_mem1 >= 60
	c_t1_t2_t1_t0_mem1 += INPUT_mem_r

	c_t1_t2_t0_t1_in = S.Task('c_t1_t2_t0_t1_in', length=1, delay_cost=1)
	S += c_t1_t2_t0_t1_in >= 61
	c_t1_t2_t0_t1_in += MUL_in[0]

	c_t1_t2_t0_t1_mem0 = S.Task('c_t1_t2_t0_t1_mem0', length=1, delay_cost=1)
	S += c_t1_t2_t0_t1_mem0 >= 61
	c_t1_t2_t0_t1_mem0 += INPUT_mem_r

	c_t1_t2_t0_t1_mem1 = S.Task('c_t1_t2_t0_t1_mem1', length=1, delay_cost=1)
	S += c_t1_t2_t0_t1_mem1 >= 61
	c_t1_t2_t0_t1_mem1 += INPUT_mem_r

	c_t1_t2_t1_t0 = S.Task('c_t1_t2_t1_t0', length=7, delay_cost=1)
	S += c_t1_t2_t1_t0 >= 61
	c_t1_t2_t1_t0 += MUL[0]

	c_t1_t2_t0_t0_in = S.Task('c_t1_t2_t0_t0_in', length=1, delay_cost=1)
	S += c_t1_t2_t0_t0_in >= 62
	c_t1_t2_t0_t0_in += MUL_in[0]

	c_t1_t2_t0_t0_mem0 = S.Task('c_t1_t2_t0_t0_mem0', length=1, delay_cost=1)
	S += c_t1_t2_t0_t0_mem0 >= 62
	c_t1_t2_t0_t0_mem0 += INPUT_mem_r

	c_t1_t2_t0_t0_mem1 = S.Task('c_t1_t2_t0_t0_mem1', length=1, delay_cost=1)
	S += c_t1_t2_t0_t0_mem1 >= 62
	c_t1_t2_t0_t0_mem1 += INPUT_mem_r

	c_t1_t2_t0_t1 = S.Task('c_t1_t2_t0_t1', length=7, delay_cost=1)
	S += c_t1_t2_t0_t1 >= 62
	c_t1_t2_t0_t1 += MUL[0]

	c_t1_t1_t1_t1_in = S.Task('c_t1_t1_t1_t1_in', length=1, delay_cost=1)
	S += c_t1_t1_t1_t1_in >= 63
	c_t1_t1_t1_t1_in += MUL_in[0]

	c_t1_t1_t1_t1_mem0 = S.Task('c_t1_t1_t1_t1_mem0', length=1, delay_cost=1)
	S += c_t1_t1_t1_t1_mem0 >= 63
	c_t1_t1_t1_t1_mem0 += INPUT_mem_r

	c_t1_t1_t1_t1_mem1 = S.Task('c_t1_t1_t1_t1_mem1', length=1, delay_cost=1)
	S += c_t1_t1_t1_t1_mem1 >= 63
	c_t1_t1_t1_t1_mem1 += INPUT_mem_r

	c_t1_t2_t0_t0 = S.Task('c_t1_t2_t0_t0', length=7, delay_cost=1)
	S += c_t1_t2_t0_t0 >= 63
	c_t1_t2_t0_t0 += MUL[0]

	c_t1_t1_t1_t1 = S.Task('c_t1_t1_t1_t1', length=7, delay_cost=1)
	S += c_t1_t1_t1_t1 >= 64
	c_t1_t1_t1_t1 += MUL[0]

	c_t1_t2_t1_t1_in = S.Task('c_t1_t2_t1_t1_in', length=1, delay_cost=1)
	S += c_t1_t2_t1_t1_in >= 64
	c_t1_t2_t1_t1_in += MUL_in[0]

	c_t1_t2_t1_t1_mem0 = S.Task('c_t1_t2_t1_t1_mem0', length=1, delay_cost=1)
	S += c_t1_t2_t1_t1_mem0 >= 64
	c_t1_t2_t1_t1_mem0 += INPUT_mem_r

	c_t1_t2_t1_t1_mem1 = S.Task('c_t1_t2_t1_t1_mem1', length=1, delay_cost=1)
	S += c_t1_t2_t1_t1_mem1 >= 64
	c_t1_t2_t1_t1_mem1 += INPUT_mem_r

	c_t1_t1_t1_t0_in = S.Task('c_t1_t1_t1_t0_in', length=1, delay_cost=1)
	S += c_t1_t1_t1_t0_in >= 65
	c_t1_t1_t1_t0_in += MUL_in[0]

	c_t1_t1_t1_t0_mem0 = S.Task('c_t1_t1_t1_t0_mem0', length=1, delay_cost=1)
	S += c_t1_t1_t1_t0_mem0 >= 65
	c_t1_t1_t1_t0_mem0 += INPUT_mem_r

	c_t1_t1_t1_t0_mem1 = S.Task('c_t1_t1_t1_t0_mem1', length=1, delay_cost=1)
	S += c_t1_t1_t1_t0_mem1 >= 65
	c_t1_t1_t1_t0_mem1 += INPUT_mem_r

	c_t1_t2_t1_t1 = S.Task('c_t1_t2_t1_t1', length=7, delay_cost=1)
	S += c_t1_t2_t1_t1 >= 65
	c_t1_t2_t1_t1 += MUL[0]

	c_t1_t1_t0_t1_in = S.Task('c_t1_t1_t0_t1_in', length=1, delay_cost=1)
	S += c_t1_t1_t0_t1_in >= 66
	c_t1_t1_t0_t1_in += MUL_in[0]

	c_t1_t1_t0_t1_mem0 = S.Task('c_t1_t1_t0_t1_mem0', length=1, delay_cost=1)
	S += c_t1_t1_t0_t1_mem0 >= 66
	c_t1_t1_t0_t1_mem0 += INPUT_mem_r

	c_t1_t1_t0_t1_mem1 = S.Task('c_t1_t1_t0_t1_mem1', length=1, delay_cost=1)
	S += c_t1_t1_t0_t1_mem1 >= 66
	c_t1_t1_t0_t1_mem1 += INPUT_mem_r

	c_t1_t1_t1_t0 = S.Task('c_t1_t1_t1_t0', length=7, delay_cost=1)
	S += c_t1_t1_t1_t0 >= 66
	c_t1_t1_t1_t0 += MUL[0]

	c_t1_t1_t0_t0_in = S.Task('c_t1_t1_t0_t0_in', length=1, delay_cost=1)
	S += c_t1_t1_t0_t0_in >= 67
	c_t1_t1_t0_t0_in += MUL_in[0]

	c_t1_t1_t0_t0_mem0 = S.Task('c_t1_t1_t0_t0_mem0', length=1, delay_cost=1)
	S += c_t1_t1_t0_t0_mem0 >= 67
	c_t1_t1_t0_t0_mem0 += INPUT_mem_r

	c_t1_t1_t0_t0_mem1 = S.Task('c_t1_t1_t0_t0_mem1', length=1, delay_cost=1)
	S += c_t1_t1_t0_t0_mem1 >= 67
	c_t1_t1_t0_t0_mem1 += INPUT_mem_r

	c_t1_t1_t0_t1 = S.Task('c_t1_t1_t0_t1', length=7, delay_cost=1)
	S += c_t1_t1_t0_t1 >= 67
	c_t1_t1_t0_t1 += MUL[0]

	c_t1_t0_t1_t1_in = S.Task('c_t1_t0_t1_t1_in', length=1, delay_cost=1)
	S += c_t1_t0_t1_t1_in >= 68
	c_t1_t0_t1_t1_in += MUL_in[0]

	c_t1_t0_t1_t1_mem0 = S.Task('c_t1_t0_t1_t1_mem0', length=1, delay_cost=1)
	S += c_t1_t0_t1_t1_mem0 >= 68
	c_t1_t0_t1_t1_mem0 += INPUT_mem_r

	c_t1_t0_t1_t1_mem1 = S.Task('c_t1_t0_t1_t1_mem1', length=1, delay_cost=1)
	S += c_t1_t0_t1_t1_mem1 >= 68
	c_t1_t0_t1_t1_mem1 += INPUT_mem_r

	c_t1_t1_t0_t0 = S.Task('c_t1_t1_t0_t0', length=7, delay_cost=1)
	S += c_t1_t1_t0_t0 >= 68
	c_t1_t1_t0_t0 += MUL[0]

	c_t1_t0_t1_t0_in = S.Task('c_t1_t0_t1_t0_in', length=1, delay_cost=1)
	S += c_t1_t0_t1_t0_in >= 69
	c_t1_t0_t1_t0_in += MUL_in[0]

	c_t1_t0_t1_t0_mem0 = S.Task('c_t1_t0_t1_t0_mem0', length=1, delay_cost=1)
	S += c_t1_t0_t1_t0_mem0 >= 69
	c_t1_t0_t1_t0_mem0 += INPUT_mem_r

	c_t1_t0_t1_t0_mem1 = S.Task('c_t1_t0_t1_t0_mem1', length=1, delay_cost=1)
	S += c_t1_t0_t1_t0_mem1 >= 69
	c_t1_t0_t1_t0_mem1 += INPUT_mem_r

	c_t1_t0_t1_t1 = S.Task('c_t1_t0_t1_t1', length=7, delay_cost=1)
	S += c_t1_t0_t1_t1 >= 69
	c_t1_t0_t1_t1 += MUL[0]

	c_t1_t0_t0_t1_in = S.Task('c_t1_t0_t0_t1_in', length=1, delay_cost=1)
	S += c_t1_t0_t0_t1_in >= 70
	c_t1_t0_t0_t1_in += MUL_in[0]

	c_t1_t0_t0_t1_mem0 = S.Task('c_t1_t0_t0_t1_mem0', length=1, delay_cost=1)
	S += c_t1_t0_t0_t1_mem0 >= 70
	c_t1_t0_t0_t1_mem0 += INPUT_mem_r

	c_t1_t0_t0_t1_mem1 = S.Task('c_t1_t0_t0_t1_mem1', length=1, delay_cost=1)
	S += c_t1_t0_t0_t1_mem1 >= 70
	c_t1_t0_t0_t1_mem1 += INPUT_mem_r

	c_t1_t0_t1_t0 = S.Task('c_t1_t0_t1_t0', length=7, delay_cost=1)
	S += c_t1_t0_t1_t0 >= 70
	c_t1_t0_t1_t0 += MUL[0]

	c_t1_t0_t0_t0_in = S.Task('c_t1_t0_t0_t0_in', length=1, delay_cost=1)
	S += c_t1_t0_t0_t0_in >= 71
	c_t1_t0_t0_t0_in += MUL_in[0]

	c_t1_t0_t0_t0_mem0 = S.Task('c_t1_t0_t0_t0_mem0', length=1, delay_cost=1)
	S += c_t1_t0_t0_t0_mem0 >= 71
	c_t1_t0_t0_t0_mem0 += INPUT_mem_r

	c_t1_t0_t0_t0_mem1 = S.Task('c_t1_t0_t0_t0_mem1', length=1, delay_cost=1)
	S += c_t1_t0_t0_t0_mem1 >= 71
	c_t1_t0_t0_t0_mem1 += INPUT_mem_r

	c_t1_t0_t0_t1 = S.Task('c_t1_t0_t0_t1', length=7, delay_cost=1)
	S += c_t1_t0_t0_t1 >= 71
	c_t1_t0_t0_t1 += MUL[0]

	c_t1_t0_t0_t0 = S.Task('c_t1_t0_t0_t0', length=7, delay_cost=1)
	S += c_t1_t0_t0_t0 >= 72
	c_t1_t0_t0_t0 += MUL[0]

	c_t1_t0_t1_t2_mem0 = S.Task('c_t1_t0_t1_t2_mem0', length=1, delay_cost=1)
	S += c_t1_t0_t1_t2_mem0 >= 72
	c_t1_t0_t1_t2_mem0 += INPUT_mem_r

	c_t1_t0_t1_t2_mem1 = S.Task('c_t1_t0_t1_t2_mem1', length=1, delay_cost=1)
	S += c_t1_t0_t1_t2_mem1 >= 72
	c_t1_t0_t1_t2_mem1 += INPUT_mem_r

	c_t1_t0_t0_t3_mem0 = S.Task('c_t1_t0_t0_t3_mem0', length=1, delay_cost=1)
	S += c_t1_t0_t0_t3_mem0 >= 73
	c_t1_t0_t0_t3_mem0 += INPUT_mem_r

	c_t1_t0_t0_t3_mem1 = S.Task('c_t1_t0_t0_t3_mem1', length=1, delay_cost=1)
	S += c_t1_t0_t0_t3_mem1 >= 73
	c_t1_t0_t0_t3_mem1 += INPUT_mem_r

	c_t1_t0_t1_t2 = S.Task('c_t1_t0_t1_t2', length=1, delay_cost=1)
	S += c_t1_t0_t1_t2 >= 73
	c_t1_t0_t1_t2 += ADD[2]

	c_t1_t0_t0_t3 = S.Task('c_t1_t0_t0_t3', length=1, delay_cost=1)
	S += c_t1_t0_t0_t3 >= 74
	c_t1_t0_t0_t3 += ADD[0]

	c_t1_t1_t31_mem0 = S.Task('c_t1_t1_t31_mem0', length=1, delay_cost=1)
	S += c_t1_t1_t31_mem0 >= 74
	c_t1_t1_t31_mem0 += INPUT_mem_r

	c_t1_t1_t31_mem1 = S.Task('c_t1_t1_t31_mem1', length=1, delay_cost=1)
	S += c_t1_t1_t31_mem1 >= 74
	c_t1_t1_t31_mem1 += INPUT_mem_r

	c_t1_t1_t31 = S.Task('c_t1_t1_t31', length=1, delay_cost=1)
	S += c_t1_t1_t31 >= 75
	c_t1_t1_t31 += ADD[0]

	c_t1_t2_t0_t2_mem0 = S.Task('c_t1_t2_t0_t2_mem0', length=1, delay_cost=1)
	S += c_t1_t2_t0_t2_mem0 >= 75
	c_t1_t2_t0_t2_mem0 += INPUT_mem_r

	c_t1_t2_t0_t2_mem1 = S.Task('c_t1_t2_t0_t2_mem1', length=1, delay_cost=1)
	S += c_t1_t2_t0_t2_mem1 >= 75
	c_t1_t2_t0_t2_mem1 += INPUT_mem_r

	c_t1_t1_t30_mem0 = S.Task('c_t1_t1_t30_mem0', length=1, delay_cost=1)
	S += c_t1_t1_t30_mem0 >= 76
	c_t1_t1_t30_mem0 += INPUT_mem_r

	c_t1_t1_t30_mem1 = S.Task('c_t1_t1_t30_mem1', length=1, delay_cost=1)
	S += c_t1_t1_t30_mem1 >= 76
	c_t1_t1_t30_mem1 += INPUT_mem_r

	c_t1_t2_t0_t2 = S.Task('c_t1_t2_t0_t2', length=1, delay_cost=1)
	S += c_t1_t2_t0_t2 >= 76
	c_t1_t2_t0_t2 += ADD[0]

	c_t1_t0_t1_t3_mem0 = S.Task('c_t1_t0_t1_t3_mem0', length=1, delay_cost=1)
	S += c_t1_t0_t1_t3_mem0 >= 77
	c_t1_t0_t1_t3_mem0 += INPUT_mem_r

	c_t1_t0_t1_t3_mem1 = S.Task('c_t1_t0_t1_t3_mem1', length=1, delay_cost=1)
	S += c_t1_t0_t1_t3_mem1 >= 77
	c_t1_t0_t1_t3_mem1 += INPUT_mem_r

	c_t1_t1_t30 = S.Task('c_t1_t1_t30', length=1, delay_cost=1)
	S += c_t1_t1_t30 >= 77
	c_t1_t1_t30 += ADD[2]

	c_t1_t0_t0_t2_mem0 = S.Task('c_t1_t0_t0_t2_mem0', length=1, delay_cost=1)
	S += c_t1_t0_t0_t2_mem0 >= 78
	c_t1_t0_t0_t2_mem0 += INPUT_mem_r

	c_t1_t0_t0_t2_mem1 = S.Task('c_t1_t0_t0_t2_mem1', length=1, delay_cost=1)
	S += c_t1_t0_t0_t2_mem1 >= 78
	c_t1_t0_t0_t2_mem1 += INPUT_mem_r

	c_t1_t0_t1_t3 = S.Task('c_t1_t0_t1_t3', length=1, delay_cost=1)
	S += c_t1_t0_t1_t3 >= 78
	c_t1_t0_t1_t3 += ADD[3]

	c_t1_t0_t0_t2 = S.Task('c_t1_t0_t0_t2', length=1, delay_cost=1)
	S += c_t1_t0_t0_t2 >= 79
	c_t1_t0_t0_t2 += ADD[0]

	c_t1_t2_t0_t3_mem0 = S.Task('c_t1_t2_t0_t3_mem0', length=1, delay_cost=1)
	S += c_t1_t2_t0_t3_mem0 >= 79
	c_t1_t2_t0_t3_mem0 += INPUT_mem_r

	c_t1_t2_t0_t3_mem1 = S.Task('c_t1_t2_t0_t3_mem1', length=1, delay_cost=1)
	S += c_t1_t2_t0_t3_mem1 >= 79
	c_t1_t2_t0_t3_mem1 += INPUT_mem_r

	c_t1_t1_t21_mem0 = S.Task('c_t1_t1_t21_mem0', length=1, delay_cost=1)
	S += c_t1_t1_t21_mem0 >= 80
	c_t1_t1_t21_mem0 += INPUT_mem_r

	c_t1_t1_t21_mem1 = S.Task('c_t1_t1_t21_mem1', length=1, delay_cost=1)
	S += c_t1_t1_t21_mem1 >= 80
	c_t1_t1_t21_mem1 += INPUT_mem_r

	c_t1_t2_t0_t3 = S.Task('c_t1_t2_t0_t3', length=1, delay_cost=1)
	S += c_t1_t2_t0_t3 >= 80
	c_t1_t2_t0_t3 += ADD[0]

	c_t1_t1_t20_mem0 = S.Task('c_t1_t1_t20_mem0', length=1, delay_cost=1)
	S += c_t1_t1_t20_mem0 >= 81
	c_t1_t1_t20_mem0 += INPUT_mem_r

	c_t1_t1_t20_mem1 = S.Task('c_t1_t1_t20_mem1', length=1, delay_cost=1)
	S += c_t1_t1_t20_mem1 >= 81
	c_t1_t1_t20_mem1 += INPUT_mem_r

	c_t1_t1_t21 = S.Task('c_t1_t1_t21', length=1, delay_cost=1)
	S += c_t1_t1_t21 >= 81
	c_t1_t1_t21 += ADD[0]

	c_t1_t1_t1_t3_mem0 = S.Task('c_t1_t1_t1_t3_mem0', length=1, delay_cost=1)
	S += c_t1_t1_t1_t3_mem0 >= 82
	c_t1_t1_t1_t3_mem0 += INPUT_mem_r

	c_t1_t1_t1_t3_mem1 = S.Task('c_t1_t1_t1_t3_mem1', length=1, delay_cost=1)
	S += c_t1_t1_t1_t3_mem1 >= 82
	c_t1_t1_t1_t3_mem1 += INPUT_mem_r

	c_t1_t1_t20 = S.Task('c_t1_t1_t20', length=1, delay_cost=1)
	S += c_t1_t1_t20 >= 82
	c_t1_t1_t20 += ADD[1]

	c_t1_t1_t1_t2_mem0 = S.Task('c_t1_t1_t1_t2_mem0', length=1, delay_cost=1)
	S += c_t1_t1_t1_t2_mem0 >= 83
	c_t1_t1_t1_t2_mem0 += INPUT_mem_r

	c_t1_t1_t1_t2_mem1 = S.Task('c_t1_t1_t1_t2_mem1', length=1, delay_cost=1)
	S += c_t1_t1_t1_t2_mem1 >= 83
	c_t1_t1_t1_t2_mem1 += INPUT_mem_r

	c_t1_t1_t1_t3 = S.Task('c_t1_t1_t1_t3', length=1, delay_cost=1)
	S += c_t1_t1_t1_t3 >= 83
	c_t1_t1_t1_t3 += ADD[0]

	c_t1_t1_t0_t3_mem0 = S.Task('c_t1_t1_t0_t3_mem0', length=1, delay_cost=1)
	S += c_t1_t1_t0_t3_mem0 >= 84
	c_t1_t1_t0_t3_mem0 += INPUT_mem_r

	c_t1_t1_t0_t3_mem1 = S.Task('c_t1_t1_t0_t3_mem1', length=1, delay_cost=1)
	S += c_t1_t1_t0_t3_mem1 >= 84
	c_t1_t1_t0_t3_mem1 += INPUT_mem_r

	c_t1_t1_t1_t2 = S.Task('c_t1_t1_t1_t2', length=1, delay_cost=1)
	S += c_t1_t1_t1_t2 >= 84
	c_t1_t1_t1_t2 += ADD[3]

	c_t1_t1_t0_t2_mem0 = S.Task('c_t1_t1_t0_t2_mem0', length=1, delay_cost=1)
	S += c_t1_t1_t0_t2_mem0 >= 85
	c_t1_t1_t0_t2_mem0 += INPUT_mem_r

	c_t1_t1_t0_t2_mem1 = S.Task('c_t1_t1_t0_t2_mem1', length=1, delay_cost=1)
	S += c_t1_t1_t0_t2_mem1 >= 85
	c_t1_t1_t0_t2_mem1 += INPUT_mem_r

	c_t1_t1_t0_t3 = S.Task('c_t1_t1_t0_t3', length=1, delay_cost=1)
	S += c_t1_t1_t0_t3 >= 85
	c_t1_t1_t0_t3 += ADD[3]

	c_t1_t0_t31_mem0 = S.Task('c_t1_t0_t31_mem0', length=1, delay_cost=1)
	S += c_t1_t0_t31_mem0 >= 86
	c_t1_t0_t31_mem0 += INPUT_mem_r

	c_t1_t0_t31_mem1 = S.Task('c_t1_t0_t31_mem1', length=1, delay_cost=1)
	S += c_t1_t0_t31_mem1 >= 86
	c_t1_t0_t31_mem1 += INPUT_mem_r

	c_t1_t1_t0_t2 = S.Task('c_t1_t1_t0_t2', length=1, delay_cost=1)
	S += c_t1_t1_t0_t2 >= 86
	c_t1_t1_t0_t2 += ADD[0]

	c_t1_t0_t30_mem0 = S.Task('c_t1_t0_t30_mem0', length=1, delay_cost=1)
	S += c_t1_t0_t30_mem0 >= 87
	c_t1_t0_t30_mem0 += INPUT_mem_r

	c_t1_t0_t30_mem1 = S.Task('c_t1_t0_t30_mem1', length=1, delay_cost=1)
	S += c_t1_t0_t30_mem1 >= 87
	c_t1_t0_t30_mem1 += INPUT_mem_r

	c_t1_t0_t31 = S.Task('c_t1_t0_t31', length=1, delay_cost=1)
	S += c_t1_t0_t31 >= 87
	c_t1_t0_t31 += ADD[0]

	c_t1_t0_t21_mem0 = S.Task('c_t1_t0_t21_mem0', length=1, delay_cost=1)
	S += c_t1_t0_t21_mem0 >= 88
	c_t1_t0_t21_mem0 += INPUT_mem_r

	c_t1_t0_t21_mem1 = S.Task('c_t1_t0_t21_mem1', length=1, delay_cost=1)
	S += c_t1_t0_t21_mem1 >= 88
	c_t1_t0_t21_mem1 += INPUT_mem_r

	c_t1_t0_t30 = S.Task('c_t1_t0_t30', length=1, delay_cost=1)
	S += c_t1_t0_t30 >= 88
	c_t1_t0_t30 += ADD[2]

	c_t1_t0_t20_mem0 = S.Task('c_t1_t0_t20_mem0', length=1, delay_cost=1)
	S += c_t1_t0_t20_mem0 >= 89
	c_t1_t0_t20_mem0 += INPUT_mem_r

	c_t1_t0_t20_mem1 = S.Task('c_t1_t0_t20_mem1', length=1, delay_cost=1)
	S += c_t1_t0_t20_mem1 >= 89
	c_t1_t0_t20_mem1 += INPUT_mem_r

	c_t1_t0_t21 = S.Task('c_t1_t0_t21', length=1, delay_cost=1)
	S += c_t1_t0_t21 >= 89
	c_t1_t0_t21 += ADD[0]

	c_t1_t0_t20 = S.Task('c_t1_t0_t20', length=1, delay_cost=1)
	S += c_t1_t0_t20 >= 90
	c_t1_t0_t20 += ADD[0]

	c_t1_t2_t30_mem0 = S.Task('c_t1_t2_t30_mem0', length=1, delay_cost=1)
	S += c_t1_t2_t30_mem0 >= 90
	c_t1_t2_t30_mem0 += INPUT_mem_r

	c_t1_t2_t30_mem1 = S.Task('c_t1_t2_t30_mem1', length=1, delay_cost=1)
	S += c_t1_t2_t30_mem1 >= 90
	c_t1_t2_t30_mem1 += INPUT_mem_r

	c_t1_t2_t30 = S.Task('c_t1_t2_t30', length=1, delay_cost=1)
	S += c_t1_t2_t30 >= 91
	c_t1_t2_t30 += ADD[0]

	c_t1_t2_t31_mem0 = S.Task('c_t1_t2_t31_mem0', length=1, delay_cost=1)
	S += c_t1_t2_t31_mem0 >= 91
	c_t1_t2_t31_mem0 += INPUT_mem_r

	c_t1_t2_t31_mem1 = S.Task('c_t1_t2_t31_mem1', length=1, delay_cost=1)
	S += c_t1_t2_t31_mem1 >= 91
	c_t1_t2_t31_mem1 += INPUT_mem_r

	c_t1_t2_t31 = S.Task('c_t1_t2_t31', length=1, delay_cost=1)
	S += c_t1_t2_t31 >= 92
	c_t1_t2_t31 += ADD[0]

	c_t1_t3000_mem0 = S.Task('c_t1_t3000_mem0', length=1, delay_cost=1)
	S += c_t1_t3000_mem0 >= 92
	c_t1_t3000_mem0 += INPUT_mem_r

	c_t1_t3000_mem1 = S.Task('c_t1_t3000_mem1', length=1, delay_cost=1)
	S += c_t1_t3000_mem1 >= 92
	c_t1_t3000_mem1 += INPUT_mem_r

	c_t1_t3000 = S.Task('c_t1_t3000', length=1, delay_cost=1)
	S += c_t1_t3000 >= 93
	c_t1_t3000 += ADD[0]

	c_t1_t3001_mem0 = S.Task('c_t1_t3001_mem0', length=1, delay_cost=1)
	S += c_t1_t3001_mem0 >= 93
	c_t1_t3001_mem0 += INPUT_mem_r

	c_t1_t3001_mem1 = S.Task('c_t1_t3001_mem1', length=1, delay_cost=1)
	S += c_t1_t3001_mem1 >= 93
	c_t1_t3001_mem1 += INPUT_mem_r

	c_t1_t3001 = S.Task('c_t1_t3001', length=1, delay_cost=1)
	S += c_t1_t3001 >= 94
	c_t1_t3001 += ADD[2]

	c_t1_t3010_mem0 = S.Task('c_t1_t3010_mem0', length=1, delay_cost=1)
	S += c_t1_t3010_mem0 >= 94
	c_t1_t3010_mem0 += INPUT_mem_r

	c_t1_t3010_mem1 = S.Task('c_t1_t3010_mem1', length=1, delay_cost=1)
	S += c_t1_t3010_mem1 >= 94
	c_t1_t3010_mem1 += INPUT_mem_r

	c_t1_t3010 = S.Task('c_t1_t3010', length=1, delay_cost=1)
	S += c_t1_t3010 >= 95
	c_t1_t3010 += ADD[3]

	c_t1_t3011_mem0 = S.Task('c_t1_t3011_mem0', length=1, delay_cost=1)
	S += c_t1_t3011_mem0 >= 95
	c_t1_t3011_mem0 += INPUT_mem_r

	c_t1_t3011_mem1 = S.Task('c_t1_t3011_mem1', length=1, delay_cost=1)
	S += c_t1_t3011_mem1 >= 95
	c_t1_t3011_mem1 += INPUT_mem_r

	c_t1_t3011 = S.Task('c_t1_t3011', length=1, delay_cost=1)
	S += c_t1_t3011 >= 96
	c_t1_t3011 += ADD[2]

	c_t1_t3100_mem0 = S.Task('c_t1_t3100_mem0', length=1, delay_cost=1)
	S += c_t1_t3100_mem0 >= 96
	c_t1_t3100_mem0 += INPUT_mem_r

	c_t1_t3100_mem1 = S.Task('c_t1_t3100_mem1', length=1, delay_cost=1)
	S += c_t1_t3100_mem1 >= 96
	c_t1_t3100_mem1 += INPUT_mem_r

	c_t1_t3100 = S.Task('c_t1_t3100', length=1, delay_cost=1)
	S += c_t1_t3100 >= 97
	c_t1_t3100 += ADD[0]

	c_t1_t3101_mem0 = S.Task('c_t1_t3101_mem0', length=1, delay_cost=1)
	S += c_t1_t3101_mem0 >= 97
	c_t1_t3101_mem0 += INPUT_mem_r

	c_t1_t3101_mem1 = S.Task('c_t1_t3101_mem1', length=1, delay_cost=1)
	S += c_t1_t3101_mem1 >= 97
	c_t1_t3101_mem1 += INPUT_mem_r

	c_t1_t3101 = S.Task('c_t1_t3101', length=1, delay_cost=1)
	S += c_t1_t3101 >= 98
	c_t1_t3101 += ADD[3]

	c_t1_t3110_mem0 = S.Task('c_t1_t3110_mem0', length=1, delay_cost=1)
	S += c_t1_t3110_mem0 >= 98
	c_t1_t3110_mem0 += INPUT_mem_r

	c_t1_t3110_mem1 = S.Task('c_t1_t3110_mem1', length=1, delay_cost=1)
	S += c_t1_t3110_mem1 >= 98
	c_t1_t3110_mem1 += INPUT_mem_r

	c_t1_t3110 = S.Task('c_t1_t3110', length=1, delay_cost=1)
	S += c_t1_t3110 >= 99
	c_t1_t3110 += ADD[0]

	c_t1_t3111_mem0 = S.Task('c_t1_t3111_mem0', length=1, delay_cost=1)
	S += c_t1_t3111_mem0 >= 99
	c_t1_t3111_mem0 += INPUT_mem_r

	c_t1_t3111_mem1 = S.Task('c_t1_t3111_mem1', length=1, delay_cost=1)
	S += c_t1_t3111_mem1 >= 99
	c_t1_t3111_mem1 += INPUT_mem_r

	c_t1_t3111 = S.Task('c_t1_t3111', length=1, delay_cost=1)
	S += c_t1_t3111 >= 100
	c_t1_t3111 += ADD[0]

	c_t1_t4000_mem0 = S.Task('c_t1_t4000_mem0', length=1, delay_cost=1)
	S += c_t1_t4000_mem0 >= 100
	c_t1_t4000_mem0 += INPUT_mem_r

	c_t1_t4000_mem1 = S.Task('c_t1_t4000_mem1', length=1, delay_cost=1)
	S += c_t1_t4000_mem1 >= 100
	c_t1_t4000_mem1 += INPUT_mem_r

	c_t1_t4000 = S.Task('c_t1_t4000', length=1, delay_cost=1)
	S += c_t1_t4000 >= 101
	c_t1_t4000 += ADD[0]

	c_t1_t4001_mem0 = S.Task('c_t1_t4001_mem0', length=1, delay_cost=1)
	S += c_t1_t4001_mem0 >= 101
	c_t1_t4001_mem0 += INPUT_mem_r

	c_t1_t4001_mem1 = S.Task('c_t1_t4001_mem1', length=1, delay_cost=1)
	S += c_t1_t4001_mem1 >= 101
	c_t1_t4001_mem1 += INPUT_mem_r

	c_t1_t4001 = S.Task('c_t1_t4001', length=1, delay_cost=1)
	S += c_t1_t4001 >= 102
	c_t1_t4001 += ADD[0]

	c_t1_t4010_mem0 = S.Task('c_t1_t4010_mem0', length=1, delay_cost=1)
	S += c_t1_t4010_mem0 >= 102
	c_t1_t4010_mem0 += INPUT_mem_r

	c_t1_t4010_mem1 = S.Task('c_t1_t4010_mem1', length=1, delay_cost=1)
	S += c_t1_t4010_mem1 >= 102
	c_t1_t4010_mem1 += INPUT_mem_r

	c_t1_t4010 = S.Task('c_t1_t4010', length=1, delay_cost=1)
	S += c_t1_t4010 >= 103
	c_t1_t4010 += ADD[1]

	c_t1_t4011_mem0 = S.Task('c_t1_t4011_mem0', length=1, delay_cost=1)
	S += c_t1_t4011_mem0 >= 103
	c_t1_t4011_mem0 += INPUT_mem_r

	c_t1_t4011_mem1 = S.Task('c_t1_t4011_mem1', length=1, delay_cost=1)
	S += c_t1_t4011_mem1 >= 103
	c_t1_t4011_mem1 += INPUT_mem_r

	c_t1_t4011 = S.Task('c_t1_t4011', length=1, delay_cost=1)
	S += c_t1_t4011 >= 104
	c_t1_t4011 += ADD[0]

	c_t1_t4100_mem0 = S.Task('c_t1_t4100_mem0', length=1, delay_cost=1)
	S += c_t1_t4100_mem0 >= 104
	c_t1_t4100_mem0 += INPUT_mem_r

	c_t1_t4100_mem1 = S.Task('c_t1_t4100_mem1', length=1, delay_cost=1)
	S += c_t1_t4100_mem1 >= 104
	c_t1_t4100_mem1 += INPUT_mem_r

	c_t1_t2_t1_t2_mem0 = S.Task('c_t1_t2_t1_t2_mem0', length=1, delay_cost=1)
	S += c_t1_t2_t1_t2_mem0 >= 105
	c_t1_t2_t1_t2_mem0 += INPUT_mem_r

	c_t1_t2_t1_t2_mem1 = S.Task('c_t1_t2_t1_t2_mem1', length=1, delay_cost=1)
	S += c_t1_t2_t1_t2_mem1 >= 105
	c_t1_t2_t1_t2_mem1 += INPUT_mem_r

	c_t1_t4100 = S.Task('c_t1_t4100', length=1, delay_cost=1)
	S += c_t1_t4100 >= 105
	c_t1_t4100 += ADD[0]

	c_t1_t2_t1_t2 = S.Task('c_t1_t2_t1_t2', length=1, delay_cost=1)
	S += c_t1_t2_t1_t2 >= 106
	c_t1_t2_t1_t2 += ADD[0]

	c_t1_t4101_mem0 = S.Task('c_t1_t4101_mem0', length=1, delay_cost=1)
	S += c_t1_t4101_mem0 >= 106
	c_t1_t4101_mem0 += INPUT_mem_r

	c_t1_t4101_mem1 = S.Task('c_t1_t4101_mem1', length=1, delay_cost=1)
	S += c_t1_t4101_mem1 >= 106
	c_t1_t4101_mem1 += INPUT_mem_r

	c_t1_t4101 = S.Task('c_t1_t4101', length=1, delay_cost=1)
	S += c_t1_t4101 >= 107
	c_t1_t4101 += ADD[3]

	c_t1_t4110_mem0 = S.Task('c_t1_t4110_mem0', length=1, delay_cost=1)
	S += c_t1_t4110_mem0 >= 107
	c_t1_t4110_mem0 += INPUT_mem_r

	c_t1_t4110_mem1 = S.Task('c_t1_t4110_mem1', length=1, delay_cost=1)
	S += c_t1_t4110_mem1 >= 107
	c_t1_t4110_mem1 += INPUT_mem_r

	c_t1_t4110 = S.Task('c_t1_t4110', length=1, delay_cost=1)
	S += c_t1_t4110 >= 108
	c_t1_t4110 += ADD[0]

	c_t1_t4111_mem0 = S.Task('c_t1_t4111_mem0', length=1, delay_cost=1)
	S += c_t1_t4111_mem0 >= 108
	c_t1_t4111_mem0 += INPUT_mem_r

	c_t1_t4111_mem1 = S.Task('c_t1_t4111_mem1', length=1, delay_cost=1)
	S += c_t1_t4111_mem1 >= 108
	c_t1_t4111_mem1 += INPUT_mem_r

	c_t1_t4111 = S.Task('c_t1_t4111', length=1, delay_cost=1)
	S += c_t1_t4111 >= 109
	c_t1_t4111 += ADD[0]

	c_t1_t5000_mem0 = S.Task('c_t1_t5000_mem0', length=1, delay_cost=1)
	S += c_t1_t5000_mem0 >= 109
	c_t1_t5000_mem0 += INPUT_mem_r

	c_t1_t5000_mem1 = S.Task('c_t1_t5000_mem1', length=1, delay_cost=1)
	S += c_t1_t5000_mem1 >= 109
	c_t1_t5000_mem1 += INPUT_mem_r

	c_t1_t5000 = S.Task('c_t1_t5000', length=1, delay_cost=1)
	S += c_t1_t5000 >= 110
	c_t1_t5000 += ADD[3]

	c_t1_t5001_mem0 = S.Task('c_t1_t5001_mem0', length=1, delay_cost=1)
	S += c_t1_t5001_mem0 >= 110
	c_t1_t5001_mem0 += INPUT_mem_r

	c_t1_t5001_mem1 = S.Task('c_t1_t5001_mem1', length=1, delay_cost=1)
	S += c_t1_t5001_mem1 >= 110
	c_t1_t5001_mem1 += INPUT_mem_r

	c_t1_t5001 = S.Task('c_t1_t5001', length=1, delay_cost=1)
	S += c_t1_t5001 >= 111
	c_t1_t5001 += ADD[0]

	c_t1_t5010_mem0 = S.Task('c_t1_t5010_mem0', length=1, delay_cost=1)
	S += c_t1_t5010_mem0 >= 111
	c_t1_t5010_mem0 += INPUT_mem_r

	c_t1_t5010_mem1 = S.Task('c_t1_t5010_mem1', length=1, delay_cost=1)
	S += c_t1_t5010_mem1 >= 111
	c_t1_t5010_mem1 += INPUT_mem_r

	c_t1_t2_t21_mem0 = S.Task('c_t1_t2_t21_mem0', length=1, delay_cost=1)
	S += c_t1_t2_t21_mem0 >= 112
	c_t1_t2_t21_mem0 += INPUT_mem_r

	c_t1_t2_t21_mem1 = S.Task('c_t1_t2_t21_mem1', length=1, delay_cost=1)
	S += c_t1_t2_t21_mem1 >= 112
	c_t1_t2_t21_mem1 += INPUT_mem_r

	c_t1_t5010 = S.Task('c_t1_t5010', length=1, delay_cost=1)
	S += c_t1_t5010 >= 112
	c_t1_t5010 += ADD[0]

	c_t1_t2_t21 = S.Task('c_t1_t2_t21', length=1, delay_cost=1)
	S += c_t1_t2_t21 >= 113
	c_t1_t2_t21 += ADD[1]

	c_t1_t5011_mem0 = S.Task('c_t1_t5011_mem0', length=1, delay_cost=1)
	S += c_t1_t5011_mem0 >= 113
	c_t1_t5011_mem0 += INPUT_mem_r

	c_t1_t5011_mem1 = S.Task('c_t1_t5011_mem1', length=1, delay_cost=1)
	S += c_t1_t5011_mem1 >= 113
	c_t1_t5011_mem1 += INPUT_mem_r

	c_t1_t5011 = S.Task('c_t1_t5011', length=1, delay_cost=1)
	S += c_t1_t5011 >= 114
	c_t1_t5011 += ADD[1]

	c_t1_t5100_mem0 = S.Task('c_t1_t5100_mem0', length=1, delay_cost=1)
	S += c_t1_t5100_mem0 >= 114
	c_t1_t5100_mem0 += INPUT_mem_r

	c_t1_t5100_mem1 = S.Task('c_t1_t5100_mem1', length=1, delay_cost=1)
	S += c_t1_t5100_mem1 >= 114
	c_t1_t5100_mem1 += INPUT_mem_r

	c_t1_t5100 = S.Task('c_t1_t5100', length=1, delay_cost=1)
	S += c_t1_t5100 >= 115
	c_t1_t5100 += ADD[0]

	c_t1_t5101_mem0 = S.Task('c_t1_t5101_mem0', length=1, delay_cost=1)
	S += c_t1_t5101_mem0 >= 115
	c_t1_t5101_mem0 += INPUT_mem_r

	c_t1_t5101_mem1 = S.Task('c_t1_t5101_mem1', length=1, delay_cost=1)
	S += c_t1_t5101_mem1 >= 115
	c_t1_t5101_mem1 += INPUT_mem_r

	c_t1_t5101 = S.Task('c_t1_t5101', length=1, delay_cost=1)
	S += c_t1_t5101 >= 116
	c_t1_t5101 += ADD[0]

	c_t1_t5110_mem0 = S.Task('c_t1_t5110_mem0', length=1, delay_cost=1)
	S += c_t1_t5110_mem0 >= 116
	c_t1_t5110_mem0 += INPUT_mem_r

	c_t1_t5110_mem1 = S.Task('c_t1_t5110_mem1', length=1, delay_cost=1)
	S += c_t1_t5110_mem1 >= 116
	c_t1_t5110_mem1 += INPUT_mem_r

	c_t1_t2_t1_t3_mem0 = S.Task('c_t1_t2_t1_t3_mem0', length=1, delay_cost=1)
	S += c_t1_t2_t1_t3_mem0 >= 117
	c_t1_t2_t1_t3_mem0 += INPUT_mem_r

	c_t1_t2_t1_t3_mem1 = S.Task('c_t1_t2_t1_t3_mem1', length=1, delay_cost=1)
	S += c_t1_t2_t1_t3_mem1 >= 117
	c_t1_t2_t1_t3_mem1 += INPUT_mem_r

	c_t1_t5110 = S.Task('c_t1_t5110', length=1, delay_cost=1)
	S += c_t1_t5110 >= 117
	c_t1_t5110 += ADD[1]

	c_t1_t2_t1_t3 = S.Task('c_t1_t2_t1_t3', length=1, delay_cost=1)
	S += c_t1_t2_t1_t3 >= 118
	c_t1_t2_t1_t3 += ADD[0]

	c_t1_t5111_mem0 = S.Task('c_t1_t5111_mem0', length=1, delay_cost=1)
	S += c_t1_t5111_mem0 >= 118
	c_t1_t5111_mem0 += INPUT_mem_r

	c_t1_t5111_mem1 = S.Task('c_t1_t5111_mem1', length=1, delay_cost=1)
	S += c_t1_t5111_mem1 >= 118
	c_t1_t5111_mem1 += INPUT_mem_r

	c_t1_t2_t20_mem0 = S.Task('c_t1_t2_t20_mem0', length=1, delay_cost=1)
	S += c_t1_t2_t20_mem0 >= 119
	c_t1_t2_t20_mem0 += INPUT_mem_r

	c_t1_t2_t20_mem1 = S.Task('c_t1_t2_t20_mem1', length=1, delay_cost=1)
	S += c_t1_t2_t20_mem1 >= 119
	c_t1_t2_t20_mem1 += INPUT_mem_r

	c_t1_t5111 = S.Task('c_t1_t5111', length=1, delay_cost=1)
	S += c_t1_t5111 >= 119
	c_t1_t5111 += ADD[2]

	c_t1_t2_t20 = S.Task('c_t1_t2_t20', length=1, delay_cost=1)
	S += c_t1_t2_t20 >= 120
	c_t1_t2_t20 += ADD[3]


	# new tasks
	c_t2000 = S.Task('c_t2000', length=1, delay_cost=1)
	c_t2000 += alt(ADD)

	c_t2000_mem0 = S.Task('c_t2000_mem0', length=1, delay_cost=1)
	c_t2000_mem0 += INPUT_mem_r
	S += c_t2000_mem0 <= c_t2000

	c_t2000_mem1 = S.Task('c_t2000_mem1', length=1, delay_cost=1)
	c_t2000_mem1 += INPUT_mem_r
	S += c_t2000_mem1 <= c_t2000

	c_t2001 = S.Task('c_t2001', length=1, delay_cost=1)
	c_t2001 += alt(ADD)

	c_t2001_mem0 = S.Task('c_t2001_mem0', length=1, delay_cost=1)
	c_t2001_mem0 += INPUT_mem_r
	S += c_t2001_mem0 <= c_t2001

	c_t2001_mem1 = S.Task('c_t2001_mem1', length=1, delay_cost=1)
	c_t2001_mem1 += INPUT_mem_r
	S += c_t2001_mem1 <= c_t2001

	c_t2010 = S.Task('c_t2010', length=1, delay_cost=1)
	c_t2010 += alt(ADD)

	c_t2010_mem0 = S.Task('c_t2010_mem0', length=1, delay_cost=1)
	c_t2010_mem0 += INPUT_mem_r
	S += c_t2010_mem0 <= c_t2010

	c_t2010_mem1 = S.Task('c_t2010_mem1', length=1, delay_cost=1)
	c_t2010_mem1 += INPUT_mem_r
	S += c_t2010_mem1 <= c_t2010

	c_t2011 = S.Task('c_t2011', length=1, delay_cost=1)
	c_t2011 += alt(ADD)

	c_t2011_mem0 = S.Task('c_t2011_mem0', length=1, delay_cost=1)
	c_t2011_mem0 += INPUT_mem_r
	S += c_t2011_mem0 <= c_t2011

	c_t2011_mem1 = S.Task('c_t2011_mem1', length=1, delay_cost=1)
	c_t2011_mem1 += INPUT_mem_r
	S += c_t2011_mem1 <= c_t2011

	c_t2100 = S.Task('c_t2100', length=1, delay_cost=1)
	c_t2100 += alt(ADD)

	c_t2100_mem0 = S.Task('c_t2100_mem0', length=1, delay_cost=1)
	c_t2100_mem0 += INPUT_mem_r
	S += c_t2100_mem0 <= c_t2100

	c_t2100_mem1 = S.Task('c_t2100_mem1', length=1, delay_cost=1)
	c_t2100_mem1 += INPUT_mem_r
	S += c_t2100_mem1 <= c_t2100

	c_t2101 = S.Task('c_t2101', length=1, delay_cost=1)
	c_t2101 += alt(ADD)

	c_t2101_mem0 = S.Task('c_t2101_mem0', length=1, delay_cost=1)
	c_t2101_mem0 += INPUT_mem_r
	S += c_t2101_mem0 <= c_t2101

	c_t2101_mem1 = S.Task('c_t2101_mem1', length=1, delay_cost=1)
	c_t2101_mem1 += INPUT_mem_r
	S += c_t2101_mem1 <= c_t2101

	c_t2110 = S.Task('c_t2110', length=1, delay_cost=1)
	c_t2110 += alt(ADD)

	c_t2110_mem0 = S.Task('c_t2110_mem0', length=1, delay_cost=1)
	c_t2110_mem0 += INPUT_mem_r
	S += c_t2110_mem0 <= c_t2110

	c_t2110_mem1 = S.Task('c_t2110_mem1', length=1, delay_cost=1)
	c_t2110_mem1 += INPUT_mem_r
	S += c_t2110_mem1 <= c_t2110

	c_t2111 = S.Task('c_t2111', length=1, delay_cost=1)
	c_t2111 += alt(ADD)

	c_t2111_mem0 = S.Task('c_t2111_mem0', length=1, delay_cost=1)
	c_t2111_mem0 += INPUT_mem_r
	S += c_t2111_mem0 <= c_t2111

	c_t2111_mem1 = S.Task('c_t2111_mem1', length=1, delay_cost=1)
	c_t2111_mem1 += INPUT_mem_r
	S += c_t2111_mem1 <= c_t2111

	c_t2200 = S.Task('c_t2200', length=1, delay_cost=1)
	c_t2200 += alt(ADD)

	c_t2200_mem0 = S.Task('c_t2200_mem0', length=1, delay_cost=1)
	c_t2200_mem0 += INPUT_mem_r
	S += c_t2200_mem0 <= c_t2200

	c_t2200_mem1 = S.Task('c_t2200_mem1', length=1, delay_cost=1)
	c_t2200_mem1 += INPUT_mem_r
	S += c_t2200_mem1 <= c_t2200

	c_t2201 = S.Task('c_t2201', length=1, delay_cost=1)
	c_t2201 += alt(ADD)

	c_t2201_mem0 = S.Task('c_t2201_mem0', length=1, delay_cost=1)
	c_t2201_mem0 += INPUT_mem_r
	S += c_t2201_mem0 <= c_t2201

	c_t2201_mem1 = S.Task('c_t2201_mem1', length=1, delay_cost=1)
	c_t2201_mem1 += INPUT_mem_r
	S += c_t2201_mem1 <= c_t2201

	c_t2210 = S.Task('c_t2210', length=1, delay_cost=1)
	c_t2210 += alt(ADD)

	c_t2210_mem0 = S.Task('c_t2210_mem0', length=1, delay_cost=1)
	c_t2210_mem0 += INPUT_mem_r
	S += c_t2210_mem0 <= c_t2210

	c_t2210_mem1 = S.Task('c_t2210_mem1', length=1, delay_cost=1)
	c_t2210_mem1 += INPUT_mem_r
	S += c_t2210_mem1 <= c_t2210

	c_t2211 = S.Task('c_t2211', length=1, delay_cost=1)
	c_t2211 += alt(ADD)

	c_t2211_mem0 = S.Task('c_t2211_mem0', length=1, delay_cost=1)
	c_t2211_mem0 += INPUT_mem_r
	S += c_t2211_mem0 <= c_t2211

	c_t2211_mem1 = S.Task('c_t2211_mem1', length=1, delay_cost=1)
	c_t2211_mem1 += INPUT_mem_r
	S += c_t2211_mem1 <= c_t2211

	c_t3000 = S.Task('c_t3000', length=1, delay_cost=1)
	c_t3000 += alt(ADD)

	c_t3000_mem0 = S.Task('c_t3000_mem0', length=1, delay_cost=1)
	c_t3000_mem0 += INPUT_mem_r
	S += c_t3000_mem0 <= c_t3000

	c_t3000_mem1 = S.Task('c_t3000_mem1', length=1, delay_cost=1)
	c_t3000_mem1 += INPUT_mem_r
	S += c_t3000_mem1 <= c_t3000

	c_t3001 = S.Task('c_t3001', length=1, delay_cost=1)
	c_t3001 += alt(ADD)

	c_t3001_mem0 = S.Task('c_t3001_mem0', length=1, delay_cost=1)
	c_t3001_mem0 += INPUT_mem_r
	S += c_t3001_mem0 <= c_t3001

	c_t3001_mem1 = S.Task('c_t3001_mem1', length=1, delay_cost=1)
	c_t3001_mem1 += INPUT_mem_r
	S += c_t3001_mem1 <= c_t3001

	c_t3010 = S.Task('c_t3010', length=1, delay_cost=1)
	c_t3010 += alt(ADD)

	c_t3010_mem0 = S.Task('c_t3010_mem0', length=1, delay_cost=1)
	c_t3010_mem0 += INPUT_mem_r
	S += c_t3010_mem0 <= c_t3010

	c_t3010_mem1 = S.Task('c_t3010_mem1', length=1, delay_cost=1)
	c_t3010_mem1 += INPUT_mem_r
	S += c_t3010_mem1 <= c_t3010

	c_t3011 = S.Task('c_t3011', length=1, delay_cost=1)
	c_t3011 += alt(ADD)

	c_t3011_mem0 = S.Task('c_t3011_mem0', length=1, delay_cost=1)
	c_t3011_mem0 += INPUT_mem_r
	S += c_t3011_mem0 <= c_t3011

	c_t3011_mem1 = S.Task('c_t3011_mem1', length=1, delay_cost=1)
	c_t3011_mem1 += INPUT_mem_r
	S += c_t3011_mem1 <= c_t3011

	c_t3100 = S.Task('c_t3100', length=1, delay_cost=1)
	c_t3100 += alt(ADD)

	c_t3100_mem0 = S.Task('c_t3100_mem0', length=1, delay_cost=1)
	c_t3100_mem0 += INPUT_mem_r
	S += c_t3100_mem0 <= c_t3100

	c_t3100_mem1 = S.Task('c_t3100_mem1', length=1, delay_cost=1)
	c_t3100_mem1 += INPUT_mem_r
	S += c_t3100_mem1 <= c_t3100

	c_t3101 = S.Task('c_t3101', length=1, delay_cost=1)
	c_t3101 += alt(ADD)

	c_t3101_mem0 = S.Task('c_t3101_mem0', length=1, delay_cost=1)
	c_t3101_mem0 += INPUT_mem_r
	S += c_t3101_mem0 <= c_t3101

	c_t3101_mem1 = S.Task('c_t3101_mem1', length=1, delay_cost=1)
	c_t3101_mem1 += INPUT_mem_r
	S += c_t3101_mem1 <= c_t3101

	c_t3110 = S.Task('c_t3110', length=1, delay_cost=1)
	c_t3110 += alt(ADD)

	c_t3110_mem0 = S.Task('c_t3110_mem0', length=1, delay_cost=1)
	c_t3110_mem0 += INPUT_mem_r
	S += c_t3110_mem0 <= c_t3110

	c_t3110_mem1 = S.Task('c_t3110_mem1', length=1, delay_cost=1)
	c_t3110_mem1 += INPUT_mem_r
	S += c_t3110_mem1 <= c_t3110

	c_t3111 = S.Task('c_t3111', length=1, delay_cost=1)
	c_t3111 += alt(ADD)

	c_t3111_mem0 = S.Task('c_t3111_mem0', length=1, delay_cost=1)
	c_t3111_mem0 += INPUT_mem_r
	S += c_t3111_mem0 <= c_t3111

	c_t3111_mem1 = S.Task('c_t3111_mem1', length=1, delay_cost=1)
	c_t3111_mem1 += INPUT_mem_r
	S += c_t3111_mem1 <= c_t3111

	c_t3200 = S.Task('c_t3200', length=1, delay_cost=1)
	c_t3200 += alt(ADD)

	c_t3200_mem0 = S.Task('c_t3200_mem0', length=1, delay_cost=1)
	c_t3200_mem0 += INPUT_mem_r
	S += c_t3200_mem0 <= c_t3200

	c_t3200_mem1 = S.Task('c_t3200_mem1', length=1, delay_cost=1)
	c_t3200_mem1 += INPUT_mem_r
	S += c_t3200_mem1 <= c_t3200

	c_t3201 = S.Task('c_t3201', length=1, delay_cost=1)
	c_t3201 += alt(ADD)

	c_t3201_mem0 = S.Task('c_t3201_mem0', length=1, delay_cost=1)
	c_t3201_mem0 += INPUT_mem_r
	S += c_t3201_mem0 <= c_t3201

	c_t3201_mem1 = S.Task('c_t3201_mem1', length=1, delay_cost=1)
	c_t3201_mem1 += INPUT_mem_r
	S += c_t3201_mem1 <= c_t3201

	c_t3210 = S.Task('c_t3210', length=1, delay_cost=1)
	c_t3210 += alt(ADD)

	c_t3210_mem0 = S.Task('c_t3210_mem0', length=1, delay_cost=1)
	c_t3210_mem0 += INPUT_mem_r
	S += c_t3210_mem0 <= c_t3210

	c_t3210_mem1 = S.Task('c_t3210_mem1', length=1, delay_cost=1)
	c_t3210_mem1 += INPUT_mem_r
	S += c_t3210_mem1 <= c_t3210

	c_t3211 = S.Task('c_t3211', length=1, delay_cost=1)
	c_t3211 += alt(ADD)

	c_t3211_mem0 = S.Task('c_t3211_mem0', length=1, delay_cost=1)
	c_t3211_mem0 += INPUT_mem_r
	S += c_t3211_mem0 <= c_t3211

	c_t3211_mem1 = S.Task('c_t3211_mem1', length=1, delay_cost=1)
	c_t3211_mem1 += INPUT_mem_r
	S += c_t3211_mem1 <= c_t3211

	solvers.mip.solve(S,msg=1,kind='CPLEX',ratio_gap=1.01)

	solution = [['hoge']*len(S.solution()[1]) for i in range(len(S.solution()))]
	for i in range(len(S.solution())):
		for j in range(len(S.solution()[i])):
			solution[i][j]=str(S.solution()[i][j])
	print(solution)

	cycles = int(solution[-1][3])

	pic_file_name = "/mnt/rose/usr1/fukuda/pairing_automation_design2/bls24-1032/scheduling/MUL_mul1_add4/MUL_4.png"
	if(S.solution() != []):
		plotters.matplotlib.plot(S,img_filename=pic_file_name, vertical_text=True, fig_size=(cycles*0.25+3, 5), show_task_labels=False)

	return solution
